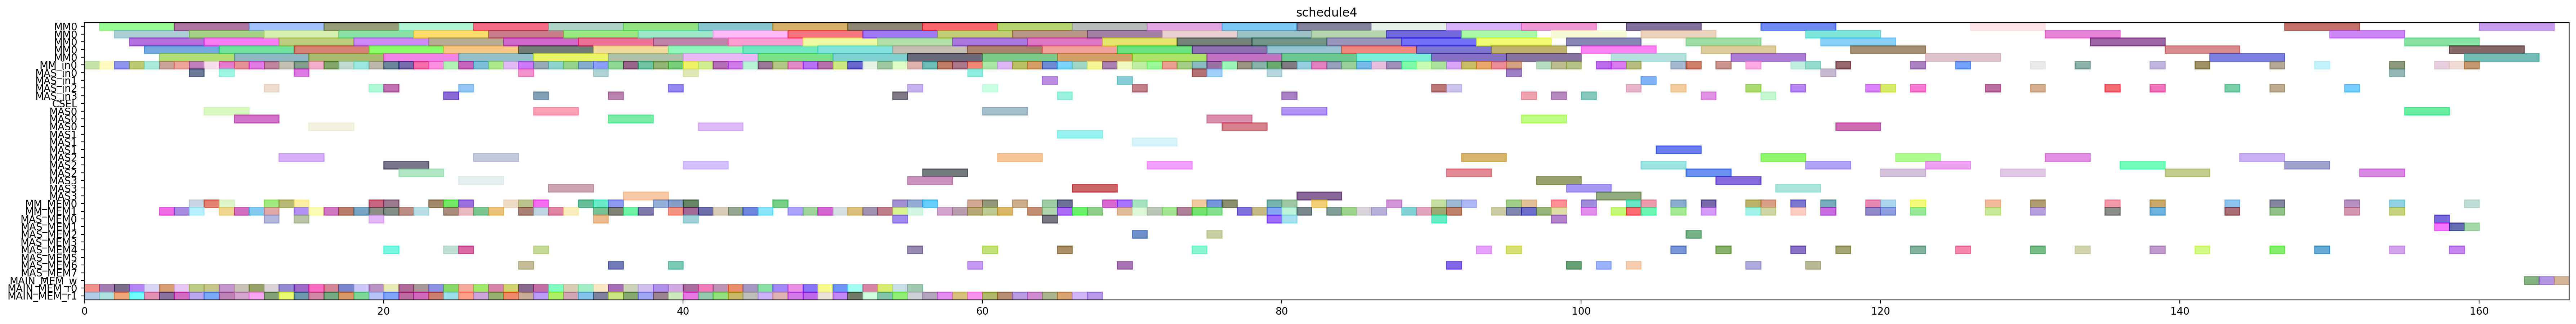

Here is the Python script that generated this plot:
from pyschedule import Scenario, solvers, plotters, alt


def solve():
	horizon = 242
	S = Scenario("schedule4", horizon=horizon)

	# resource
	MM = S.Resources('MM', num=1, size=5)
	MM_in = S.Resources('MM_in', num=1)
	MAS_in = S.Resources('MAS_in', num=4)
	CSEL = S.Resource('CSEL')
	MAS = S.Resources('MAS', num=4, size=3, periods=range(1, horizon))
	MM_MEM = S.Resources('MM_MEM', num=2)
	MAS_MEM = S.Resources('MAS_MEM', num=8)
	MAIN_MEM_w = S.Resource('MAIN_MEM_w', size=1)
	MAIN_MEM_r = S.Resources('MAIN_MEM_r', num=2)

	# result of previous scheduling
	DX0_mem1 = S.Task('DX0_mem1', length=1, delay_cost=1)
	S += DX0_mem1 >= 0
	DX0_mem1 += MAIN_MEM_r[1]

	Z_exp2_in = S.Task('Z_exp2_in', length=1, delay_cost=1)
	S += Z_exp2_in >= 0
	Z_exp2_in += MM_in[0]

	k3_14_Z2_mem0 = S.Task('k3_14_Z2_mem0', length=1, delay_cost=1)
	S += k3_14_Z2_mem0 >= 0
	k3_14_Z2_mem0 += MAIN_MEM_r[0]

	DY0_mem1 = S.Task('DY0_mem1', length=1, delay_cost=1)
	S += DY0_mem1 >= 1
	DY0_mem1 += MAIN_MEM_r[1]

	NY0_in = S.Task('NY0_in', length=1, delay_cost=1)
	S += NY0_in >= 1
	NY0_in += MM_in[0]

	Z_exp2 = S.Task('Z_exp2', length=5, delay_cost=1)
	S += Z_exp2 >= 1
	Z_exp2 += MM[0]

	k3_13_Z3_mem0 = S.Task('k3_13_Z3_mem0', length=1, delay_cost=1)
	S += k3_13_Z3_mem0 >= 1
	k3_13_Z3_mem0 += MAIN_MEM_r[0]

	NY0 = S.Task('NY0', length=5, delay_cost=1)
	S += NY0 >= 2
	NY0 += MM[0]

	k2_13_Z2_mem0 = S.Task('k2_13_Z2_mem0', length=1, delay_cost=1)
	S += k2_13_Z2_mem0 >= 2
	k2_13_Z2_mem0 += MAIN_MEM_r[0]

	k2_14_Z1_in = S.Task('k2_14_Z1_in', length=1, delay_cost=1)
	S += k2_14_Z1_in >= 2
	k2_14_Z1_in += MM_in[0]

	k2_14_Z1_mem1 = S.Task('k2_14_Z1_mem1', length=1, delay_cost=1)
	S += k2_14_Z1_mem1 >= 2
	k2_14_Z1_mem1 += MAIN_MEM_r[1]

	NX0_in = S.Task('NX0_in', length=1, delay_cost=1)
	S += NX0_in >= 3
	NX0_in += MM_in[0]

	Z_exp4_mem1 = S.Task('Z_exp4_mem1', length=1, delay_cost=1)
	S += Z_exp4_mem1 >= 3
	Z_exp4_mem1 += MAIN_MEM_r[1]

	k1_9_Z2_mem0 = S.Task('k1_9_Z2_mem0', length=1, delay_cost=1)
	S += k1_9_Z2_mem0 >= 3
	k1_9_Z2_mem0 += MAIN_MEM_r[0]

	k2_14_Z1 = S.Task('k2_14_Z1', length=5, delay_cost=1)
	S += k2_14_Z1 >= 3
	k2_14_Z1 += MM[0]

	NX0 = S.Task('NX0', length=5, delay_cost=1)
	S += NX0 >= 4
	NX0 += MM[0]

	Z_exp3_mem1 = S.Task('Z_exp3_mem1', length=1, delay_cost=1)
	S += Z_exp3_mem1 >= 4
	Z_exp3_mem1 += MAIN_MEM_r[1]

	k0_10_Z1_in = S.Task('k0_10_Z1_in', length=1, delay_cost=1)
	S += k0_10_Z1_in >= 4
	k0_10_Z1_in += MM_in[0]

	k2_12_Z3_mem0 = S.Task('k2_12_Z3_mem0', length=1, delay_cost=1)
	S += k2_12_Z3_mem0 >= 4
	k2_12_Z3_mem0 += MAIN_MEM_r[0]

	NX0_mem0 = S.Task('NX0_mem0', length=1, delay_cost=1)
	S += NX0_mem0 >= 5
	NX0_mem0 += MAIN_MEM_r[0]

	NY1_mem1 = S.Task('NY1_mem1', length=1, delay_cost=1)
	S += NY1_mem1 >= 5
	NY1_mem1 += MAIN_MEM_r[1]

	k0_10_Z1 = S.Task('k0_10_Z1', length=5, delay_cost=1)
	S += k0_10_Z1 >= 5
	k0_10_Z1 += MM[0]

	k1_9_Z2_in = S.Task('k1_9_Z2_in', length=1, delay_cost=1)
	S += k1_9_Z2_in >= 5
	k1_9_Z2_in += MM_in[0]

	k1_9_Z2_mem1 = S.Task('k1_9_Z2_mem1', length=1, delay_cost=1)
	S += k1_9_Z2_mem1 >= 5
	k1_9_Z2_mem1 += MM_MEM[1]

	NY0_mem0 = S.Task('NY0_mem0', length=1, delay_cost=1)
	S += NY0_mem0 >= 6
	NY0_mem0 += MAIN_MEM_r[0]

	NY0_mem1 = S.Task('NY0_mem1', length=1, delay_cost=1)
	S += NY0_mem1 >= 6
	NY0_mem1 += MAIN_MEM_r[1]

	k1_9_Z2 = S.Task('k1_9_Z2', length=5, delay_cost=1)
	S += k1_9_Z2 >= 6
	k1_9_Z2 += MM[0]

	k3_14_Z2_in = S.Task('k3_14_Z2_in', length=1, delay_cost=1)
	S += k3_14_Z2_in >= 6
	k3_14_Z2_in += MM_in[0]

	k3_14_Z2_mem1 = S.Task('k3_14_Z2_mem1', length=1, delay_cost=1)
	S += k3_14_Z2_mem1 >= 6
	k3_14_Z2_mem1 += MM_MEM[1]

	DX0_in = S.Task('DX0_in', length=1, delay_cost=1)
	S += DX0_in >= 7
	DX0_in += MM_in[0]

	DX0_mem0 = S.Task('DX0_mem0', length=1, delay_cost=1)
	S += DX0_mem0 >= 7
	DX0_mem0 += MAIN_MEM_r[0]

	NX1_mem1 = S.Task('NX1_mem1', length=1, delay_cost=1)
	S += NX1_mem1 >= 7
	NX1_mem1 += MAIN_MEM_r[1]

	NY1__in = S.Task('NY1__in', length=1, delay_cost=1)
	S += NY1__in >= 7
	NY1__in += MAS_in[0]

	NY1__mem0 = S.Task('NY1__mem0', length=1, delay_cost=1)
	S += NY1__mem0 >= 7
	NY1__mem0 += MM_MEM[0]

	NY1__mem1 = S.Task('NY1__mem1', length=1, delay_cost=1)
	S += NY1__mem1 >= 7
	NY1__mem1 += MM_MEM[1]

	k3_14_Z2 = S.Task('k3_14_Z2', length=5, delay_cost=1)
	S += k3_14_Z2 >= 7
	k3_14_Z2 += MM[0]

	DX0 = S.Task('DX0', length=5, delay_cost=1)
	S += DX0 >= 8
	DX0 += MM[0]

	NX0_mem1 = S.Task('NX0_mem1', length=1, delay_cost=1)
	S += NX0_mem1 >= 8
	NX0_mem1 += MAIN_MEM_r[1]

	NY1_ = S.Task('NY1_', length=3, delay_cost=1)
	S += NY1_ >= 8
	NY1_ += MAS[0]

	Z_exp3_in = S.Task('Z_exp3_in', length=1, delay_cost=1)
	S += Z_exp3_in >= 8
	Z_exp3_in += MM_in[0]

	Z_exp3_mem0 = S.Task('Z_exp3_mem0', length=1, delay_cost=1)
	S += Z_exp3_mem0 >= 8
	Z_exp3_mem0 += MM_MEM[0]

	k0_9_Z2_mem0 = S.Task('k0_9_Z2_mem0', length=1, delay_cost=1)
	S += k0_9_Z2_mem0 >= 8
	k0_9_Z2_mem0 += MAIN_MEM_r[0]

	DY0_in = S.Task('DY0_in', length=1, delay_cost=1)
	S += DY0_in >= 9
	DY0_in += MM_in[0]

	NX1__in = S.Task('NX1__in', length=1, delay_cost=1)
	S += NX1__in >= 9
	NX1__in += MAS_in[0]

	NX1__mem0 = S.Task('NX1__mem0', length=1, delay_cost=1)
	S += NX1__mem0 >= 9
	NX1__mem0 += MM_MEM[0]

	NX1__mem1 = S.Task('NX1__mem1', length=1, delay_cost=1)
	S += NX1__mem1 >= 9
	NX1__mem1 += MM_MEM[1]

	Z_exp3 = S.Task('Z_exp3', length=5, delay_cost=1)
	S += Z_exp3 >= 9
	Z_exp3 += MM[0]

	k0_10_Z1_mem1 = S.Task('k0_10_Z1_mem1', length=1, delay_cost=1)
	S += k0_10_Z1_mem1 >= 9
	k0_10_Z1_mem1 += MAIN_MEM_r[1]

	k0_8_Z3_mem0 = S.Task('k0_8_Z3_mem0', length=1, delay_cost=1)
	S += k0_8_Z3_mem0 >= 9
	k0_8_Z3_mem0 += MAIN_MEM_r[0]

	DY0 = S.Task('DY0', length=5, delay_cost=1)
	S += DY0 >= 10
	DY0 += MM[0]

	NX1_ = S.Task('NX1_', length=3, delay_cost=1)
	S += NX1_ >= 10
	NX1_ += MAS[0]

	Z_exp9_mem1 = S.Task('Z_exp9_mem1', length=1, delay_cost=1)
	S += Z_exp9_mem1 >= 10
	Z_exp9_mem1 += MAIN_MEM_r[1]

	k0_9_Z2_in = S.Task('k0_9_Z2_in', length=1, delay_cost=1)
	S += k0_9_Z2_in >= 10
	k0_9_Z2_in += MM_in[0]

	k0_9_Z2_mem1 = S.Task('k0_9_Z2_mem1', length=1, delay_cost=1)
	S += k0_9_Z2_mem1 >= 10
	k0_9_Z2_mem1 += MM_MEM[1]

	k2_14_Z1_mem0 = S.Task('k2_14_Z1_mem0', length=1, delay_cost=1)
	S += k2_14_Z1_mem0 >= 10
	k2_14_Z1_mem0 += MAIN_MEM_r[0]

	NX3_mem1 = S.Task('NX3_mem1', length=1, delay_cost=1)
	S += NX3_mem1 >= 11
	NX3_mem1 += MAIN_MEM_r[1]

	k0_9_Z2 = S.Task('k0_9_Z2', length=5, delay_cost=1)
	S += k0_9_Z2 >= 11
	k0_9_Z2 += MM[0]

	k1_8_Z3_mem0 = S.Task('k1_8_Z3_mem0', length=1, delay_cost=1)
	S += k1_8_Z3_mem0 >= 11
	k1_8_Z3_mem0 += MAIN_MEM_r[0]

	k2_13_Z2_in = S.Task('k2_13_Z2_in', length=1, delay_cost=1)
	S += k2_13_Z2_in >= 11
	k2_13_Z2_in += MM_in[0]

	k2_13_Z2_mem1 = S.Task('k2_13_Z2_mem1', length=1, delay_cost=1)
	S += k2_13_Z2_mem1 >= 11
	k2_13_Z2_mem1 += MM_MEM[1]

	DX1__in = S.Task('DX1__in', length=1, delay_cost=1)
	S += DX1__in >= 12
	DX1__in += MAS_in[2]

	DX1__mem0 = S.Task('DX1__mem0', length=1, delay_cost=1)
	S += DX1__mem0 >= 12
	DX1__mem0 += MM_MEM[0]

	DX1__mem1 = S.Task('DX1__mem1', length=1, delay_cost=1)
	S += DX1__mem1 >= 12
	DX1__mem1 += MM_MEM[1]

	NX2_mem1 = S.Task('NX2_mem1', length=1, delay_cost=1)
	S += NX2_mem1 >= 12
	NX2_mem1 += MAIN_MEM_r[1]

	NY1_in = S.Task('NY1_in', length=1, delay_cost=1)
	S += NY1_in >= 12
	NY1_in += MM_in[0]

	NY1_mem0 = S.Task('NY1_mem0', length=1, delay_cost=1)
	S += NY1_mem0 >= 12
	NY1_mem0 += MAS_MEM[0]

	k0_10_Z1_mem0 = S.Task('k0_10_Z1_mem0', length=1, delay_cost=1)
	S += k0_10_Z1_mem0 >= 12
	k0_10_Z1_mem0 += MAIN_MEM_r[0]

	k2_13_Z2 = S.Task('k2_13_Z2', length=5, delay_cost=1)
	S += k2_13_Z2 >= 12
	k2_13_Z2 += MM[0]

	DX1_ = S.Task('DX1_', length=3, delay_cost=1)
	S += DX1_ >= 13
	DX1_ += MAS[2]

	DY2_mem1 = S.Task('DY2_mem1', length=1, delay_cost=1)
	S += DY2_mem1 >= 13
	DY2_mem1 += MAIN_MEM_r[1]

	NY1 = S.Task('NY1', length=5, delay_cost=1)
	S += NY1 >= 13
	NY1 += MM[0]

	Z_exp2_mem0 = S.Task('Z_exp2_mem0', length=1, delay_cost=1)
	S += Z_exp2_mem0 >= 13
	Z_exp2_mem0 += MAIN_MEM_r[0]

	Z_exp4_in = S.Task('Z_exp4_in', length=1, delay_cost=1)
	S += Z_exp4_in >= 13
	Z_exp4_in += MM_in[0]

	Z_exp4_mem0 = S.Task('Z_exp4_mem0', length=1, delay_cost=1)
	S += Z_exp4_mem0 >= 13
	Z_exp4_mem0 += MM_MEM[0]

	DX2_mem1 = S.Task('DX2_mem1', length=1, delay_cost=1)
	S += DX2_mem1 >= 14
	DX2_mem1 += MAIN_MEM_r[1]

	DY0_mem0 = S.Task('DY0_mem0', length=1, delay_cost=1)
	S += DY0_mem0 >= 14
	DY0_mem0 += MAIN_MEM_r[0]

	DY1__in = S.Task('DY1__in', length=1, delay_cost=1)
	S += DY1__in >= 14
	DY1__in += MAS_in[0]

	DY1__mem0 = S.Task('DY1__mem0', length=1, delay_cost=1)
	S += DY1__mem0 >= 14
	DY1__mem0 += MM_MEM[0]

	DY1__mem1 = S.Task('DY1__mem1', length=1, delay_cost=1)
	S += DY1__mem1 >= 14
	DY1__mem1 += MM_MEM[1]

	NX1_in = S.Task('NX1_in', length=1, delay_cost=1)
	S += NX1_in >= 14
	NX1_in += MM_in[0]

	NX1_mem0 = S.Task('NX1_mem0', length=1, delay_cost=1)
	S += NX1_mem0 >= 14
	NX1_mem0 += MAS_MEM[0]

	Z_exp4 = S.Task('Z_exp4', length=5, delay_cost=1)
	S += Z_exp4 >= 14
	Z_exp4 += MM[0]

	DX1_mem1 = S.Task('DX1_mem1', length=1, delay_cost=1)
	S += DX1_mem1 >= 15
	DX1_mem1 += MAIN_MEM_r[1]

	DY1_ = S.Task('DY1_', length=3, delay_cost=1)
	S += DY1_ >= 15
	DY1_ += MAS[0]

	NX1 = S.Task('NX1', length=5, delay_cost=1)
	S += NX1 >= 15
	NX1 += MM[0]

	k0_6_Z5_mem0 = S.Task('k0_6_Z5_mem0', length=1, delay_cost=1)
	S += k0_6_Z5_mem0 >= 15
	k0_6_Z5_mem0 += MAIN_MEM_r[0]

	k0_8_Z3_in = S.Task('k0_8_Z3_in', length=1, delay_cost=1)
	S += k0_8_Z3_in >= 15
	k0_8_Z3_in += MM_in[0]

	k0_8_Z3_mem1 = S.Task('k0_8_Z3_mem1', length=1, delay_cost=1)
	S += k0_8_Z3_mem1 >= 15
	k0_8_Z3_mem1 += MM_MEM[1]

	Z_exp8_mem1 = S.Task('Z_exp8_mem1', length=1, delay_cost=1)
	S += Z_exp8_mem1 >= 16
	Z_exp8_mem1 += MAIN_MEM_r[1]

	k0_4_Z7_mem0 = S.Task('k0_4_Z7_mem0', length=1, delay_cost=1)
	S += k0_4_Z7_mem0 >= 16
	k0_4_Z7_mem0 += MAIN_MEM_r[0]

	k0_8_Z3 = S.Task('k0_8_Z3', length=5, delay_cost=1)
	S += k0_8_Z3 >= 16
	k0_8_Z3 += MM[0]

	k2_12_Z3_in = S.Task('k2_12_Z3_in', length=1, delay_cost=1)
	S += k2_12_Z3_in >= 16
	k2_12_Z3_in += MM_in[0]

	k2_12_Z3_mem1 = S.Task('k2_12_Z3_mem1', length=1, delay_cost=1)
	S += k2_12_Z3_mem1 >= 16
	k2_12_Z3_mem1 += MM_MEM[1]

	DX3_mem1 = S.Task('DX3_mem1', length=1, delay_cost=1)
	S += DX3_mem1 >= 17
	DX3_mem1 += MAIN_MEM_r[1]

	k1_8_Z3_in = S.Task('k1_8_Z3_in', length=1, delay_cost=1)
	S += k1_8_Z3_in >= 17
	k1_8_Z3_in += MM_in[0]

	k1_8_Z3_mem1 = S.Task('k1_8_Z3_mem1', length=1, delay_cost=1)
	S += k1_8_Z3_mem1 >= 17
	k1_8_Z3_mem1 += MM_MEM[1]

	k2_10_Z5_mem0 = S.Task('k2_10_Z5_mem0', length=1, delay_cost=1)
	S += k2_10_Z5_mem0 >= 17
	k2_10_Z5_mem0 += MAIN_MEM_r[0]

	k2_12_Z3 = S.Task('k2_12_Z3', length=5, delay_cost=1)
	S += k2_12_Z3 >= 17
	k2_12_Z3 += MM[0]

	DY1_mem1 = S.Task('DY1_mem1', length=1, delay_cost=1)
	S += DY1_mem1 >= 18
	DY1_mem1 += MAIN_MEM_r[1]

	k1_5_Z6_mem0 = S.Task('k1_5_Z6_mem0', length=1, delay_cost=1)
	S += k1_5_Z6_mem0 >= 18
	k1_5_Z6_mem0 += MAIN_MEM_r[0]

	k1_8_Z3 = S.Task('k1_8_Z3', length=5, delay_cost=1)
	S += k1_8_Z3 >= 18
	k1_8_Z3 += MM[0]

	k3_13_Z3_in = S.Task('k3_13_Z3_in', length=1, delay_cost=1)
	S += k3_13_Z3_in >= 18
	k3_13_Z3_in += MM_in[0]

	k3_13_Z3_mem1 = S.Task('k3_13_Z3_mem1', length=1, delay_cost=1)
	S += k3_13_Z3_mem1 >= 18
	k3_13_Z3_mem1 += MM_MEM[1]

	DY1_in = S.Task('DY1_in', length=1, delay_cost=1)
	S += DY1_in >= 19
	DY1_in += MM_in[0]

	DY1_mem0 = S.Task('DY1_mem0', length=1, delay_cost=1)
	S += DY1_mem0 >= 19
	DY1_mem0 += MAS_MEM[0]

	NY2__in = S.Task('NY2__in', length=1, delay_cost=1)
	S += NY2__in >= 19
	NY2__in += MAS_in[2]

	NY2__mem0 = S.Task('NY2__mem0', length=1, delay_cost=1)
	S += NY2__mem0 >= 19
	NY2__mem0 += MM_MEM[0]

	NY2__mem1 = S.Task('NY2__mem1', length=1, delay_cost=1)
	S += NY2__mem1 >= 19
	NY2__mem1 += MM_MEM[1]

	NY2_mem1 = S.Task('NY2_mem1', length=1, delay_cost=1)
	S += NY2_mem1 >= 19
	NY2_mem1 += MAIN_MEM_r[1]

	k3_12_Z4_mem0 = S.Task('k3_12_Z4_mem0', length=1, delay_cost=1)
	S += k3_12_Z4_mem0 >= 19
	k3_12_Z4_mem0 += MAIN_MEM_r[0]

	k3_13_Z3 = S.Task('k3_13_Z3', length=5, delay_cost=1)
	S += k3_13_Z3 >= 19
	k3_13_Z3 += MM[0]

	DX1_in = S.Task('DX1_in', length=1, delay_cost=1)
	S += DX1_in >= 20
	DX1_in += MM_in[0]

	DX1_mem0 = S.Task('DX1_mem0', length=1, delay_cost=1)
	S += DX1_mem0 >= 20
	DX1_mem0 += MAS_MEM[4]

	DY1 = S.Task('DY1', length=5, delay_cost=1)
	S += DY1 >= 20
	DY1 += MM[0]

	NX2__in = S.Task('NX2__in', length=1, delay_cost=1)
	S += NX2__in >= 20
	NX2__in += MAS_in[2]

	NX2__mem0 = S.Task('NX2__mem0', length=1, delay_cost=1)
	S += NX2__mem0 >= 20
	NX2__mem0 += MM_MEM[0]

	NX2__mem1 = S.Task('NX2__mem1', length=1, delay_cost=1)
	S += NX2__mem1 >= 20
	NX2__mem1 += MM_MEM[1]

	NY2_ = S.Task('NY2_', length=3, delay_cost=1)
	S += NY2_ >= 20
	NY2_ += MAS[2]

	Z_exp6_mem1 = S.Task('Z_exp6_mem1', length=1, delay_cost=1)
	S += Z_exp6_mem1 >= 20
	Z_exp6_mem1 += MAIN_MEM_r[1]

	k1_4_Z7_mem0 = S.Task('k1_4_Z7_mem0', length=1, delay_cost=1)
	S += k1_4_Z7_mem0 >= 20
	k1_4_Z7_mem0 += MAIN_MEM_r[0]

	DX1 = S.Task('DX1', length=5, delay_cost=1)
	S += DX1 >= 21
	DX1 += MM[0]

	NX2_ = S.Task('NX2_', length=3, delay_cost=1)
	S += NX2_ >= 21
	NX2_ += MAS[2]

	NY3_mem1 = S.Task('NY3_mem1', length=1, delay_cost=1)
	S += NY3_mem1 >= 21
	NY3_mem1 += MAIN_MEM_r[1]

	k2_11_Z4_in = S.Task('k2_11_Z4_in', length=1, delay_cost=1)
	S += k2_11_Z4_in >= 21
	k2_11_Z4_in += MM_in[0]

	k2_11_Z4_mem1 = S.Task('k2_11_Z4_mem1', length=1, delay_cost=1)
	S += k2_11_Z4_mem1 >= 21
	k2_11_Z4_mem1 += MM_MEM[1]

	k3_8_Z8_mem0 = S.Task('k3_8_Z8_mem0', length=1, delay_cost=1)
	S += k3_8_Z8_mem0 >= 21
	k3_8_Z8_mem0 += MAIN_MEM_r[0]

	Z_exp5_mem1 = S.Task('Z_exp5_mem1', length=1, delay_cost=1)
	S += Z_exp5_mem1 >= 22
	Z_exp5_mem1 += MAIN_MEM_r[1]

	k1_3_Z8_mem0 = S.Task('k1_3_Z8_mem0', length=1, delay_cost=1)
	S += k1_3_Z8_mem0 >= 22
	k1_3_Z8_mem0 += MAIN_MEM_r[0]

	k2_11_Z4 = S.Task('k2_11_Z4', length=5, delay_cost=1)
	S += k2_11_Z4 >= 22
	k2_11_Z4 += MM[0]

	k3_12_Z4_in = S.Task('k3_12_Z4_in', length=1, delay_cost=1)
	S += k3_12_Z4_in >= 22
	k3_12_Z4_in += MM_in[0]

	k3_12_Z4_mem1 = S.Task('k3_12_Z4_mem1', length=1, delay_cost=1)
	S += k3_12_Z4_mem1 >= 22
	k3_12_Z4_mem1 += MM_MEM[1]

	Z_exp5_in = S.Task('Z_exp5_in', length=1, delay_cost=1)
	S += Z_exp5_in >= 23
	Z_exp5_in += MM_in[0]

	Z_exp5_mem0 = S.Task('Z_exp5_mem0', length=1, delay_cost=1)
	S += Z_exp5_mem0 >= 23
	Z_exp5_mem0 += MM_MEM[0]

	Z_exp7_mem1 = S.Task('Z_exp7_mem1', length=1, delay_cost=1)
	S += Z_exp7_mem1 >= 23
	Z_exp7_mem1 += MAIN_MEM_r[1]

	k0_7_Z4_mem0 = S.Task('k0_7_Z4_mem0', length=1, delay_cost=1)
	S += k0_7_Z4_mem0 >= 23
	k0_7_Z4_mem0 += MAIN_MEM_r[0]

	k3_12_Z4 = S.Task('k3_12_Z4', length=5, delay_cost=1)
	S += k3_12_Z4 >= 23
	k3_12_Z4 += MM[0]

	DY2__in = S.Task('DY2__in', length=1, delay_cost=1)
	S += DY2__in >= 24
	DY2__in += MAS_in[3]

	DY2__mem0 = S.Task('DY2__mem0', length=1, delay_cost=1)
	S += DY2__mem0 >= 24
	DY2__mem0 += MM_MEM[0]

	DY2__mem1 = S.Task('DY2__mem1', length=1, delay_cost=1)
	S += DY2__mem1 >= 24
	DY2__mem1 += MM_MEM[1]

	DY3_mem1 = S.Task('DY3_mem1', length=1, delay_cost=1)
	S += DY3_mem1 >= 24
	DY3_mem1 += MAIN_MEM_r[1]

	NY2_in = S.Task('NY2_in', length=1, delay_cost=1)
	S += NY2_in >= 24
	NY2_in += MM_in[0]

	NY2_mem0 = S.Task('NY2_mem0', length=1, delay_cost=1)
	S += NY2_mem0 >= 24
	NY2_mem0 += MAS_MEM[4]

	Z_exp5 = S.Task('Z_exp5', length=5, delay_cost=1)
	S += Z_exp5 >= 24
	Z_exp5 += MM[0]

	k1_6_Z5_mem0 = S.Task('k1_6_Z5_mem0', length=1, delay_cost=1)
	S += k1_6_Z5_mem0 >= 24
	k1_6_Z5_mem0 += MAIN_MEM_r[0]

	DX2__in = S.Task('DX2__in', length=1, delay_cost=1)
	S += DX2__in >= 25
	DX2__in += MAS_in[2]

	DX2__mem0 = S.Task('DX2__mem0', length=1, delay_cost=1)
	S += DX2__mem0 >= 25
	DX2__mem0 += MM_MEM[0]

	DX2__mem1 = S.Task('DX2__mem1', length=1, delay_cost=1)
	S += DX2__mem1 >= 25
	DX2__mem1 += MM_MEM[1]

	DX5_mem1 = S.Task('DX5_mem1', length=1, delay_cost=1)
	S += DX5_mem1 >= 25
	DX5_mem1 += MAIN_MEM_r[1]

	DY2_ = S.Task('DY2_', length=3, delay_cost=1)
	S += DY2_ >= 25
	DY2_ += MAS[3]

	NX2_in = S.Task('NX2_in', length=1, delay_cost=1)
	S += NX2_in >= 25
	NX2_in += MM_in[0]

	NX2_mem0 = S.Task('NX2_mem0', length=1, delay_cost=1)
	S += NX2_mem0 >= 25
	NX2_mem0 += MAS_MEM[4]

	NY2 = S.Task('NY2', length=5, delay_cost=1)
	S += NY2 >= 25
	NY2 += MM[0]

	k2_7_Z8_mem0 = S.Task('k2_7_Z8_mem0', length=1, delay_cost=1)
	S += k2_7_Z8_mem0 >= 25
	k2_7_Z8_mem0 += MAIN_MEM_r[0]

	DX2_ = S.Task('DX2_', length=3, delay_cost=1)
	S += DX2_ >= 26
	DX2_ += MAS[2]

	NX2 = S.Task('NX2', length=5, delay_cost=1)
	S += NX2 >= 26
	NX2 += MM[0]

	Z_exp15_mem1 = S.Task('Z_exp15_mem1', length=1, delay_cost=1)
	S += Z_exp15_mem1 >= 26
	Z_exp15_mem1 += MAIN_MEM_r[1]

	k0_7_Z4_in = S.Task('k0_7_Z4_in', length=1, delay_cost=1)
	S += k0_7_Z4_in >= 26
	k0_7_Z4_in += MM_in[0]

	k0_7_Z4_mem1 = S.Task('k0_7_Z4_mem1', length=1, delay_cost=1)
	S += k0_7_Z4_mem1 >= 26
	k0_7_Z4_mem1 += MM_MEM[1]

	k2_11_Z4_mem0 = S.Task('k2_11_Z4_mem0', length=1, delay_cost=1)
	S += k2_11_Z4_mem0 >= 26
	k2_11_Z4_mem0 += MAIN_MEM_r[0]

	DX6_mem1 = S.Task('DX6_mem1', length=1, delay_cost=1)
	S += DX6_mem1 >= 27
	DX6_mem1 += MAIN_MEM_r[1]

	k0_7_Z4 = S.Task('k0_7_Z4', length=5, delay_cost=1)
	S += k0_7_Z4 >= 27
	k0_7_Z4 += MM[0]

	k1_7_Z4_in = S.Task('k1_7_Z4_in', length=1, delay_cost=1)
	S += k1_7_Z4_in >= 27
	k1_7_Z4_in += MM_in[0]

	k1_7_Z4_mem1 = S.Task('k1_7_Z4_mem1', length=1, delay_cost=1)
	S += k1_7_Z4_mem1 >= 27
	k1_7_Z4_mem1 += MM_MEM[1]

	k3_9_Z7_mem0 = S.Task('k3_9_Z7_mem0', length=1, delay_cost=1)
	S += k3_9_Z7_mem0 >= 27
	k3_9_Z7_mem0 += MAIN_MEM_r[0]

	NX5_mem1 = S.Task('NX5_mem1', length=1, delay_cost=1)
	S += NX5_mem1 >= 28
	NX5_mem1 += MAIN_MEM_r[1]

	Z_exp6_in = S.Task('Z_exp6_in', length=1, delay_cost=1)
	S += Z_exp6_in >= 28
	Z_exp6_in += MM_in[0]

	Z_exp6_mem0 = S.Task('Z_exp6_mem0', length=1, delay_cost=1)
	S += Z_exp6_mem0 >= 28
	Z_exp6_mem0 += MM_MEM[0]

	k1_7_Z4 = S.Task('k1_7_Z4', length=5, delay_cost=1)
	S += k1_7_Z4 >= 28
	k1_7_Z4 += MM[0]

	k3_11_Z5_mem0 = S.Task('k3_11_Z5_mem0', length=1, delay_cost=1)
	S += k3_11_Z5_mem0 >= 28
	k3_11_Z5_mem0 += MAIN_MEM_r[0]

	DY2_in = S.Task('DY2_in', length=1, delay_cost=1)
	S += DY2_in >= 29
	DY2_in += MM_in[0]

	DY2_mem0 = S.Task('DY2_mem0', length=1, delay_cost=1)
	S += DY2_mem0 >= 29
	DY2_mem0 += MAS_MEM[6]

	NY3__in = S.Task('NY3__in', length=1, delay_cost=1)
	S += NY3__in >= 29
	NY3__in += MAS_in[0]

	NY3__mem0 = S.Task('NY3__mem0', length=1, delay_cost=1)
	S += NY3__mem0 >= 29
	NY3__mem0 += MM_MEM[0]

	NY3__mem1 = S.Task('NY3__mem1', length=1, delay_cost=1)
	S += NY3__mem1 >= 29
	NY3__mem1 += MM_MEM[1]

	NY4_mem1 = S.Task('NY4_mem1', length=1, delay_cost=1)
	S += NY4_mem1 >= 29
	NY4_mem1 += MAIN_MEM_r[1]

	Z_exp6 = S.Task('Z_exp6', length=5, delay_cost=1)
	S += Z_exp6 >= 29
	Z_exp6 += MM[0]

	k0_5_Z6_mem0 = S.Task('k0_5_Z6_mem0', length=1, delay_cost=1)
	S += k0_5_Z6_mem0 >= 29
	k0_5_Z6_mem0 += MAIN_MEM_r[0]

	DX2_in = S.Task('DX2_in', length=1, delay_cost=1)
	S += DX2_in >= 30
	DX2_in += MM_in[0]

	DX2_mem0 = S.Task('DX2_mem0', length=1, delay_cost=1)
	S += DX2_mem0 >= 30
	DX2_mem0 += MAS_MEM[4]

	DY2 = S.Task('DY2', length=5, delay_cost=1)
	S += DY2 >= 30
	DY2 += MM[0]

	DY6_mem1 = S.Task('DY6_mem1', length=1, delay_cost=1)
	S += DY6_mem1 >= 30
	DY6_mem1 += MAIN_MEM_r[1]

	NX3__in = S.Task('NX3__in', length=1, delay_cost=1)
	S += NX3__in >= 30
	NX3__in += MAS_in[3]

	NX3__mem0 = S.Task('NX3__mem0', length=1, delay_cost=1)
	S += NX3__mem0 >= 30
	NX3__mem0 += MM_MEM[0]

	NX3__mem1 = S.Task('NX3__mem1', length=1, delay_cost=1)
	S += NX3__mem1 >= 30
	NX3__mem1 += MM_MEM[1]

	NY3_ = S.Task('NY3_', length=3, delay_cost=1)
	S += NY3_ >= 30
	NY3_ += MAS[0]

	k2_8_Z7_mem0 = S.Task('k2_8_Z7_mem0', length=1, delay_cost=1)
	S += k2_8_Z7_mem0 >= 30
	k2_8_Z7_mem0 += MAIN_MEM_r[0]

	DX2 = S.Task('DX2', length=5, delay_cost=1)
	S += DX2 >= 31
	DX2 += MM[0]

	NX3_ = S.Task('NX3_', length=3, delay_cost=1)
	S += NX3_ >= 31
	NX3_ += MAS[3]

	Z_exp14_mem1 = S.Task('Z_exp14_mem1', length=1, delay_cost=1)
	S += Z_exp14_mem1 >= 31
	Z_exp14_mem1 += MAIN_MEM_r[1]

	k1_7_Z4_mem0 = S.Task('k1_7_Z4_mem0', length=1, delay_cost=1)
	S += k1_7_Z4_mem0 >= 31
	k1_7_Z4_mem0 += MAIN_MEM_r[0]

	k2_10_Z5_in = S.Task('k2_10_Z5_in', length=1, delay_cost=1)
	S += k2_10_Z5_in >= 31
	k2_10_Z5_in += MM_in[0]

	k2_10_Z5_mem1 = S.Task('k2_10_Z5_mem1', length=1, delay_cost=1)
	S += k2_10_Z5_mem1 >= 31
	k2_10_Z5_mem1 += MM_MEM[1]

	Z_exp12_mem1 = S.Task('Z_exp12_mem1', length=1, delay_cost=1)
	S += Z_exp12_mem1 >= 32
	Z_exp12_mem1 += MAIN_MEM_r[1]

	k2_10_Z5 = S.Task('k2_10_Z5', length=5, delay_cost=1)
	S += k2_10_Z5 >= 32
	k2_10_Z5 += MM[0]

	k3_10_Z6_mem0 = S.Task('k3_10_Z6_mem0', length=1, delay_cost=1)
	S += k3_10_Z6_mem0 >= 32
	k3_10_Z6_mem0 += MAIN_MEM_r[0]

	k3_11_Z5_in = S.Task('k3_11_Z5_in', length=1, delay_cost=1)
	S += k3_11_Z5_in >= 32
	k3_11_Z5_in += MM_in[0]

	k3_11_Z5_mem1 = S.Task('k3_11_Z5_mem1', length=1, delay_cost=1)
	S += k3_11_Z5_mem1 >= 32
	k3_11_Z5_mem1 += MM_MEM[1]

	NX4_mem1 = S.Task('NX4_mem1', length=1, delay_cost=1)
	S += NX4_mem1 >= 33
	NX4_mem1 += MAIN_MEM_r[1]

	Z_exp7_in = S.Task('Z_exp7_in', length=1, delay_cost=1)
	S += Z_exp7_in >= 33
	Z_exp7_in += MM_in[0]

	Z_exp7_mem0 = S.Task('Z_exp7_mem0', length=1, delay_cost=1)
	S += Z_exp7_mem0 >= 33
	Z_exp7_mem0 += MM_MEM[0]

	k0_3_Z8_mem0 = S.Task('k0_3_Z8_mem0', length=1, delay_cost=1)
	S += k0_3_Z8_mem0 >= 33
	k0_3_Z8_mem0 += MAIN_MEM_r[0]

	k3_11_Z5 = S.Task('k3_11_Z5', length=5, delay_cost=1)
	S += k3_11_Z5 >= 33
	k3_11_Z5 += MM[0]

	DY3__in = S.Task('DY3__in', length=1, delay_cost=1)
	S += DY3__in >= 34
	DY3__in += MAS_in[0]

	DY3__mem0 = S.Task('DY3__mem0', length=1, delay_cost=1)
	S += DY3__mem0 >= 34
	DY3__mem0 += MM_MEM[0]

	DY3__mem1 = S.Task('DY3__mem1', length=1, delay_cost=1)
	S += DY3__mem1 >= 34
	DY3__mem1 += MM_MEM[1]

	NY3_in = S.Task('NY3_in', length=1, delay_cost=1)
	S += NY3_in >= 34
	NY3_in += MM_in[0]

	NY3_mem0 = S.Task('NY3_mem0', length=1, delay_cost=1)
	S += NY3_mem0 >= 34
	NY3_mem0 += MAS_MEM[0]

	Z_exp13_mem1 = S.Task('Z_exp13_mem1', length=1, delay_cost=1)
	S += Z_exp13_mem1 >= 34
	Z_exp13_mem1 += MAIN_MEM_r[1]

	Z_exp7 = S.Task('Z_exp7', length=5, delay_cost=1)
	S += Z_exp7 >= 34
	Z_exp7 += MM[0]

	k2_9_Z6_mem0 = S.Task('k2_9_Z6_mem0', length=1, delay_cost=1)
	S += k2_9_Z6_mem0 >= 34
	k2_9_Z6_mem0 += MAIN_MEM_r[0]

	DX3__in = S.Task('DX3__in', length=1, delay_cost=1)
	S += DX3__in >= 35
	DX3__in += MAS_in[3]

	DX3__mem0 = S.Task('DX3__mem0', length=1, delay_cost=1)
	S += DX3__mem0 >= 35
	DX3__mem0 += MM_MEM[0]

	DX3__mem1 = S.Task('DX3__mem1', length=1, delay_cost=1)
	S += DX3__mem1 >= 35
	DX3__mem1 += MM_MEM[1]

	DY3_ = S.Task('DY3_', length=3, delay_cost=1)
	S += DY3_ >= 35
	DY3_ += MAS[0]

	NX3_in = S.Task('NX3_in', length=1, delay_cost=1)
	S += NX3_in >= 35
	NX3_in += MM_in[0]

	NX3_mem0 = S.Task('NX3_mem0', length=1, delay_cost=1)
	S += NX3_mem0 >= 35
	NX3_mem0 += MAS_MEM[6]

	NX6_mem1 = S.Task('NX6_mem1', length=1, delay_cost=1)
	S += NX6_mem1 >= 35
	NX6_mem1 += MAIN_MEM_r[1]

	NY3 = S.Task('NY3', length=5, delay_cost=1)
	S += NY3 >= 35
	NY3 += MM[0]

	k3_2_Z14_mem0 = S.Task('k3_2_Z14_mem0', length=1, delay_cost=1)
	S += k3_2_Z14_mem0 >= 35
	k3_2_Z14_mem0 += MAIN_MEM_r[0]

	DX3_ = S.Task('DX3_', length=3, delay_cost=1)
	S += DX3_ >= 36
	DX3_ += MAS[3]

	DX4_mem1 = S.Task('DX4_mem1', length=1, delay_cost=1)
	S += DX4_mem1 >= 36
	DX4_mem1 += MAIN_MEM_r[1]

	NX3 = S.Task('NX3', length=5, delay_cost=1)
	S += NX3 >= 36
	NX3 += MM[0]

	k0_0_Z11_mem0 = S.Task('k0_0_Z11_mem0', length=1, delay_cost=1)
	S += k0_0_Z11_mem0 >= 36
	k0_0_Z11_mem0 += MAIN_MEM_r[0]

	k0_6_Z5_in = S.Task('k0_6_Z5_in', length=1, delay_cost=1)
	S += k0_6_Z5_in >= 36
	k0_6_Z5_in += MM_in[0]

	k0_6_Z5_mem1 = S.Task('k0_6_Z5_mem1', length=1, delay_cost=1)
	S += k0_6_Z5_mem1 >= 36
	k0_6_Z5_mem1 += MM_MEM[1]

	DY5_mem1 = S.Task('DY5_mem1', length=1, delay_cost=1)
	S += DY5_mem1 >= 37
	DY5_mem1 += MAIN_MEM_r[1]

	k0_6_Z5 = S.Task('k0_6_Z5', length=5, delay_cost=1)
	S += k0_6_Z5 >= 37
	k0_6_Z5 += MM[0]

	k2_1_Z14_mem0 = S.Task('k2_1_Z14_mem0', length=1, delay_cost=1)
	S += k2_1_Z14_mem0 >= 37
	k2_1_Z14_mem0 += MAIN_MEM_r[0]

	k2_9_Z6_in = S.Task('k2_9_Z6_in', length=1, delay_cost=1)
	S += k2_9_Z6_in >= 37
	k2_9_Z6_in += MM_in[0]

	k2_9_Z6_mem1 = S.Task('k2_9_Z6_mem1', length=1, delay_cost=1)
	S += k2_9_Z6_mem1 >= 37
	k2_9_Z6_mem1 += MM_MEM[1]

	NY6_mem1 = S.Task('NY6_mem1', length=1, delay_cost=1)
	S += NY6_mem1 >= 38
	NY6_mem1 += MAIN_MEM_r[1]

	Z_exp8_in = S.Task('Z_exp8_in', length=1, delay_cost=1)
	S += Z_exp8_in >= 38
	Z_exp8_in += MM_in[0]

	Z_exp8_mem0 = S.Task('Z_exp8_mem0', length=1, delay_cost=1)
	S += Z_exp8_mem0 >= 38
	Z_exp8_mem0 += MM_MEM[0]

	k2_3_Z12_mem0 = S.Task('k2_3_Z12_mem0', length=1, delay_cost=1)
	S += k2_3_Z12_mem0 >= 38
	k2_3_Z12_mem0 += MAIN_MEM_r[0]

	k2_9_Z6 = S.Task('k2_9_Z6', length=5, delay_cost=1)
	S += k2_9_Z6 >= 38
	k2_9_Z6 += MM[0]

	DX3_in = S.Task('DX3_in', length=1, delay_cost=1)
	S += DX3_in >= 39
	DX3_in += MM_in[0]

	DX3_mem0 = S.Task('DX3_mem0', length=1, delay_cost=1)
	S += DX3_mem0 >= 39
	DX3_mem0 += MAS_MEM[6]

	DY4_mem1 = S.Task('DY4_mem1', length=1, delay_cost=1)
	S += DY4_mem1 >= 39
	DY4_mem1 += MAIN_MEM_r[1]

	NY4__in = S.Task('NY4__in', length=1, delay_cost=1)
	S += NY4__in >= 39
	NY4__in += MAS_in[2]

	NY4__mem0 = S.Task('NY4__mem0', length=1, delay_cost=1)
	S += NY4__mem0 >= 39
	NY4__mem0 += MM_MEM[0]

	NY4__mem1 = S.Task('NY4__mem1', length=1, delay_cost=1)
	S += NY4__mem1 >= 39
	NY4__mem1 += MM_MEM[1]

	Z_exp8 = S.Task('Z_exp8', length=5, delay_cost=1)
	S += Z_exp8 >= 39
	Z_exp8 += MM[0]

	k3_5_Z11_mem0 = S.Task('k3_5_Z11_mem0', length=1, delay_cost=1)
	S += k3_5_Z11_mem0 >= 39
	k3_5_Z11_mem0 += MAIN_MEM_r[0]

	DX3 = S.Task('DX3', length=5, delay_cost=1)
	S += DX3 >= 40
	DX3 += MM[0]

	DY3_in = S.Task('DY3_in', length=1, delay_cost=1)
	S += DY3_in >= 40
	DY3_in += MM_in[0]

	DY3_mem0 = S.Task('DY3_mem0', length=1, delay_cost=1)
	S += DY3_mem0 >= 40
	DY3_mem0 += MAS_MEM[0]

	NX4__in = S.Task('NX4__in', length=1, delay_cost=1)
	S += NX4__in >= 40
	NX4__in += MAS_in[0]

	NX4__mem0 = S.Task('NX4__mem0', length=1, delay_cost=1)
	S += NX4__mem0 >= 40
	NX4__mem0 += MM_MEM[0]

	NX4__mem1 = S.Task('NX4__mem1', length=1, delay_cost=1)
	S += NX4__mem1 >= 40
	NX4__mem1 += MM_MEM[1]

	NY4_ = S.Task('NY4_', length=3, delay_cost=1)
	S += NY4_ >= 40
	NY4_ += MAS[2]

	Z_exp10_mem1 = S.Task('Z_exp10_mem1', length=1, delay_cost=1)
	S += Z_exp10_mem1 >= 40
	Z_exp10_mem1 += MAIN_MEM_r[1]

	k3_6_Z10_mem0 = S.Task('k3_6_Z10_mem0', length=1, delay_cost=1)
	S += k3_6_Z10_mem0 >= 40
	k3_6_Z10_mem0 += MAIN_MEM_r[0]

	DY3 = S.Task('DY3', length=5, delay_cost=1)
	S += DY3 >= 41
	DY3 += MM[0]

	NX4_ = S.Task('NX4_', length=3, delay_cost=1)
	S += NX4_ >= 41
	NX4_ += MAS[0]

	NY5_mem1 = S.Task('NY5_mem1', length=1, delay_cost=1)
	S += NY5_mem1 >= 41
	NY5_mem1 += MAIN_MEM_r[1]

	k1_6_Z5_in = S.Task('k1_6_Z5_in', length=1, delay_cost=1)
	S += k1_6_Z5_in >= 41
	k1_6_Z5_in += MM_in[0]

	k1_6_Z5_mem1 = S.Task('k1_6_Z5_mem1', length=1, delay_cost=1)
	S += k1_6_Z5_mem1 >= 41
	k1_6_Z5_mem1 += MM_MEM[1]

	k3_4_Z12_mem0 = S.Task('k3_4_Z12_mem0', length=1, delay_cost=1)
	S += k3_4_Z12_mem0 >= 41
	k3_4_Z12_mem0 += MAIN_MEM_r[0]

	Z_exp11_mem1 = S.Task('Z_exp11_mem1', length=1, delay_cost=1)
	S += Z_exp11_mem1 >= 42
	Z_exp11_mem1 += MAIN_MEM_r[1]

	k0_5_Z6_in = S.Task('k0_5_Z6_in', length=1, delay_cost=1)
	S += k0_5_Z6_in >= 42
	k0_5_Z6_in += MM_in[0]

	k0_5_Z6_mem1 = S.Task('k0_5_Z6_mem1', length=1, delay_cost=1)
	S += k0_5_Z6_mem1 >= 42
	k0_5_Z6_mem1 += MM_MEM[1]

	k1_2_Z9_mem0 = S.Task('k1_2_Z9_mem0', length=1, delay_cost=1)
	S += k1_2_Z9_mem0 >= 42
	k1_2_Z9_mem0 += MAIN_MEM_r[0]

	k1_6_Z5 = S.Task('k1_6_Z5', length=5, delay_cost=1)
	S += k1_6_Z5 >= 42
	k1_6_Z5 += MM[0]

	DY10_mem1 = S.Task('DY10_mem1', length=1, delay_cost=1)
	S += DY10_mem1 >= 43
	DY10_mem1 += MAIN_MEM_r[1]

	k0_5_Z6 = S.Task('k0_5_Z6', length=5, delay_cost=1)
	S += k0_5_Z6 >= 43
	k0_5_Z6 += MM[0]

	k1_0_Z11_mem0 = S.Task('k1_0_Z11_mem0', length=1, delay_cost=1)
	S += k1_0_Z11_mem0 >= 43
	k1_0_Z11_mem0 += MAIN_MEM_r[0]

	k1_3_Z8_in = S.Task('k1_3_Z8_in', length=1, delay_cost=1)
	S += k1_3_Z8_in >= 43
	k1_3_Z8_in += MM_in[0]

	k1_3_Z8_mem1 = S.Task('k1_3_Z8_mem1', length=1, delay_cost=1)
	S += k1_3_Z8_mem1 >= 43
	k1_3_Z8_mem1 += MM_MEM[1]

	NY8_mem1 = S.Task('NY8_mem1', length=1, delay_cost=1)
	S += NY8_mem1 >= 44
	NY8_mem1 += MAIN_MEM_r[1]

	k0_4_Z7_in = S.Task('k0_4_Z7_in', length=1, delay_cost=1)
	S += k0_4_Z7_in >= 44
	k0_4_Z7_in += MM_in[0]

	k0_4_Z7_mem1 = S.Task('k0_4_Z7_mem1', length=1, delay_cost=1)
	S += k0_4_Z7_mem1 >= 44
	k0_4_Z7_mem1 += MM_MEM[1]

	k1_3_Z8 = S.Task('k1_3_Z8', length=5, delay_cost=1)
	S += k1_3_Z8 >= 44
	k1_3_Z8 += MM[0]

	k2_5_Z10_mem0 = S.Task('k2_5_Z10_mem0', length=1, delay_cost=1)
	S += k2_5_Z10_mem0 >= 44
	k2_5_Z10_mem0 += MAIN_MEM_r[0]

	NX7_mem1 = S.Task('NX7_mem1', length=1, delay_cost=1)
	S += NX7_mem1 >= 45
	NX7_mem1 += MAIN_MEM_r[1]

	k0_4_Z7 = S.Task('k0_4_Z7', length=5, delay_cost=1)
	S += k0_4_Z7 >= 45
	k0_4_Z7 += MM[0]

	k2_6_Z9_mem0 = S.Task('k2_6_Z9_mem0', length=1, delay_cost=1)
	S += k2_6_Z9_mem0 >= 45
	k2_6_Z9_mem0 += MAIN_MEM_r[0]

	k3_10_Z6_in = S.Task('k3_10_Z6_in', length=1, delay_cost=1)
	S += k3_10_Z6_in >= 45
	k3_10_Z6_in += MM_in[0]

	k3_10_Z6_mem1 = S.Task('k3_10_Z6_mem1', length=1, delay_cost=1)
	S += k3_10_Z6_mem1 >= 45
	k3_10_Z6_mem1 += MM_MEM[1]

	DY7_mem1 = S.Task('DY7_mem1', length=1, delay_cost=1)
	S += DY7_mem1 >= 46
	DY7_mem1 += MAIN_MEM_r[1]

	Z_exp9_in = S.Task('Z_exp9_in', length=1, delay_cost=1)
	S += Z_exp9_in >= 46
	Z_exp9_in += MM_in[0]

	Z_exp9_mem0 = S.Task('Z_exp9_mem0', length=1, delay_cost=1)
	S += Z_exp9_mem0 >= 46
	Z_exp9_mem0 += MM_MEM[0]

	k2_2_Z13_mem0 = S.Task('k2_2_Z13_mem0', length=1, delay_cost=1)
	S += k2_2_Z13_mem0 >= 46
	k2_2_Z13_mem0 += MAIN_MEM_r[0]

	k3_10_Z6 = S.Task('k3_10_Z6', length=5, delay_cost=1)
	S += k3_10_Z6 >= 46
	k3_10_Z6 += MM[0]

	DY8_mem1 = S.Task('DY8_mem1', length=1, delay_cost=1)
	S += DY8_mem1 >= 47
	DY8_mem1 += MAIN_MEM_r[1]

	Z_exp9 = S.Task('Z_exp9', length=5, delay_cost=1)
	S += Z_exp9 >= 47
	Z_exp9 += MM[0]

	k0_2_Z9_mem0 = S.Task('k0_2_Z9_mem0', length=1, delay_cost=1)
	S += k0_2_Z9_mem0 >= 47
	k0_2_Z9_mem0 += MAIN_MEM_r[0]

	k1_5_Z6_in = S.Task('k1_5_Z6_in', length=1, delay_cost=1)
	S += k1_5_Z6_in >= 47
	k1_5_Z6_in += MM_in[0]

	k1_5_Z6_mem1 = S.Task('k1_5_Z6_mem1', length=1, delay_cost=1)
	S += k1_5_Z6_mem1 >= 47
	k1_5_Z6_mem1 += MM_MEM[1]

	DY11_mem1 = S.Task('DY11_mem1', length=1, delay_cost=1)
	S += DY11_mem1 >= 48
	DY11_mem1 += MAIN_MEM_r[1]

	k1_5_Z6 = S.Task('k1_5_Z6', length=5, delay_cost=1)
	S += k1_5_Z6 >= 48
	k1_5_Z6 += MM[0]

	k2_4_Z11_mem0 = S.Task('k2_4_Z11_mem0', length=1, delay_cost=1)
	S += k2_4_Z11_mem0 >= 48
	k2_4_Z11_mem0 += MAIN_MEM_r[0]

	k2_7_Z8_in = S.Task('k2_7_Z8_in', length=1, delay_cost=1)
	S += k2_7_Z8_in >= 48
	k2_7_Z8_in += MM_in[0]

	k2_7_Z8_mem1 = S.Task('k2_7_Z8_mem1', length=1, delay_cost=1)
	S += k2_7_Z8_mem1 >= 48
	k2_7_Z8_mem1 += MM_MEM[1]

	DY12_mem1 = S.Task('DY12_mem1', length=1, delay_cost=1)
	S += DY12_mem1 >= 49
	DY12_mem1 += MAIN_MEM_r[1]

	k2_7_Z8 = S.Task('k2_7_Z8', length=5, delay_cost=1)
	S += k2_7_Z8 >= 49
	k2_7_Z8 += MM[0]

	k3_3_Z13_mem0 = S.Task('k3_3_Z13_mem0', length=1, delay_cost=1)
	S += k3_3_Z13_mem0 >= 49
	k3_3_Z13_mem0 += MAIN_MEM_r[0]

	k3_9_Z7_in = S.Task('k3_9_Z7_in', length=1, delay_cost=1)
	S += k3_9_Z7_in >= 49
	k3_9_Z7_in += MM_in[0]

	k3_9_Z7_mem1 = S.Task('k3_9_Z7_mem1', length=1, delay_cost=1)
	S += k3_9_Z7_mem1 >= 49
	k3_9_Z7_mem1 += MM_MEM[1]

	DY9_mem1 = S.Task('DY9_mem1', length=1, delay_cost=1)
	S += DY9_mem1 >= 50
	DY9_mem1 += MAIN_MEM_r[1]

	k0_3_Z8_in = S.Task('k0_3_Z8_in', length=1, delay_cost=1)
	S += k0_3_Z8_in >= 50
	k0_3_Z8_in += MM_in[0]

	k0_3_Z8_mem1 = S.Task('k0_3_Z8_mem1', length=1, delay_cost=1)
	S += k0_3_Z8_mem1 >= 50
	k0_3_Z8_mem1 += MM_MEM[1]

	k3_7_Z9_mem0 = S.Task('k3_7_Z9_mem0', length=1, delay_cost=1)
	S += k3_7_Z9_mem0 >= 50
	k3_7_Z9_mem0 += MAIN_MEM_r[0]

	k3_9_Z7 = S.Task('k3_9_Z7', length=5, delay_cost=1)
	S += k3_9_Z7 >= 50
	k3_9_Z7 += MM[0]

	NX10_mem1 = S.Task('NX10_mem1', length=1, delay_cost=1)
	S += NX10_mem1 >= 51
	NX10_mem1 += MAIN_MEM_r[1]

	k0_3_Z8 = S.Task('k0_3_Z8', length=5, delay_cost=1)
	S += k0_3_Z8 >= 51
	k0_3_Z8 += MM[0]

	k1_1_Z10_mem0 = S.Task('k1_1_Z10_mem0', length=1, delay_cost=1)
	S += k1_1_Z10_mem0 >= 51
	k1_1_Z10_mem0 += MAIN_MEM_r[0]

	k1_4_Z7_in = S.Task('k1_4_Z7_in', length=1, delay_cost=1)
	S += k1_4_Z7_in >= 51
	k1_4_Z7_in += MM_in[0]

	k1_4_Z7_mem1 = S.Task('k1_4_Z7_mem1', length=1, delay_cost=1)
	S += k1_4_Z7_mem1 >= 51
	k1_4_Z7_mem1 += MM_MEM[1]

	NY11_mem1 = S.Task('NY11_mem1', length=1, delay_cost=1)
	S += NY11_mem1 >= 52
	NY11_mem1 += MAIN_MEM_r[1]

	k0_1_Z10_mem0 = S.Task('k0_1_Z10_mem0', length=1, delay_cost=1)
	S += k0_1_Z10_mem0 >= 52
	k0_1_Z10_mem0 += MAIN_MEM_r[0]

	k1_4_Z7 = S.Task('k1_4_Z7', length=5, delay_cost=1)
	S += k1_4_Z7 >= 52
	k1_4_Z7 += MM[0]

	k3_8_Z8_in = S.Task('k3_8_Z8_in', length=1, delay_cost=1)
	S += k3_8_Z8_in >= 52
	k3_8_Z8_in += MM_in[0]

	k3_8_Z8_mem1 = S.Task('k3_8_Z8_mem1', length=1, delay_cost=1)
	S += k3_8_Z8_mem1 >= 52
	k3_8_Z8_mem1 += MM_MEM[1]

	NY10_mem1 = S.Task('NY10_mem1', length=1, delay_cost=1)
	S += NY10_mem1 >= 53
	NY10_mem1 += MAIN_MEM_r[1]

	k2_0_Z15_mem0 = S.Task('k2_0_Z15_mem0', length=1, delay_cost=1)
	S += k2_0_Z15_mem0 >= 53
	k2_0_Z15_mem0 += MAIN_MEM_r[0]

	k2_8_Z7_in = S.Task('k2_8_Z7_in', length=1, delay_cost=1)
	S += k2_8_Z7_in >= 53
	k2_8_Z7_in += MM_in[0]

	k2_8_Z7_mem1 = S.Task('k2_8_Z7_mem1', length=1, delay_cost=1)
	S += k2_8_Z7_mem1 >= 53
	k2_8_Z7_mem1 += MM_MEM[1]

	k3_8_Z8 = S.Task('k3_8_Z8', length=5, delay_cost=1)
	S += k3_8_Z8 >= 53
	k3_8_Z8 += MM[0]

	DY4__in = S.Task('DY4__in', length=1, delay_cost=1)
	S += DY4__in >= 54
	DY4__in += MAS_in[3]

	DY4__mem0 = S.Task('DY4__mem0', length=1, delay_cost=1)
	S += DY4__mem0 >= 54
	DY4__mem0 += MM_MEM[0]

	DY4__mem1 = S.Task('DY4__mem1', length=1, delay_cost=1)
	S += DY4__mem1 >= 54
	DY4__mem1 += MM_MEM[1]

	NX4_in = S.Task('NX4_in', length=1, delay_cost=1)
	S += NX4_in >= 54
	NX4_in += MM_in[0]

	NX4_mem0 = S.Task('NX4_mem0', length=1, delay_cost=1)
	S += NX4_mem0 >= 54
	NX4_mem0 += MAS_MEM[0]

	NY7_mem1 = S.Task('NY7_mem1', length=1, delay_cost=1)
	S += NY7_mem1 >= 54
	NY7_mem1 += MAIN_MEM_r[1]

	k2_8_Z7 = S.Task('k2_8_Z7', length=5, delay_cost=1)
	S += k2_8_Z7 >= 54
	k2_8_Z7 += MM[0]

	k3_1_Z15_mem0 = S.Task('k3_1_Z15_mem0', length=1, delay_cost=1)
	S += k3_1_Z15_mem0 >= 54
	k3_1_Z15_mem0 += MAIN_MEM_r[0]

	DX4__in = S.Task('DX4__in', length=1, delay_cost=1)
	S += DX4__in >= 55
	DX4__in += MAS_in[2]

	DX4__mem0 = S.Task('DX4__mem0', length=1, delay_cost=1)
	S += DX4__mem0 >= 55
	DX4__mem0 += MM_MEM[0]

	DX4__mem1 = S.Task('DX4__mem1', length=1, delay_cost=1)
	S += DX4__mem1 >= 55
	DX4__mem1 += MM_MEM[1]

	DY4_ = S.Task('DY4_', length=3, delay_cost=1)
	S += DY4_ >= 55
	DY4_ += MAS[3]

	NX4 = S.Task('NX4', length=5, delay_cost=1)
	S += NX4 >= 55
	NX4 += MM[0]

	NX8_mem1 = S.Task('NX8_mem1', length=1, delay_cost=1)
	S += NX8_mem1 >= 55
	NX8_mem1 += MAIN_MEM_r[1]

	NY4_in = S.Task('NY4_in', length=1, delay_cost=1)
	S += NY4_in >= 55
	NY4_in += MM_in[0]

	NY4_mem0 = S.Task('NY4_mem0', length=1, delay_cost=1)
	S += NY4_mem0 >= 55
	NY4_mem0 += MAS_MEM[4]

	k3_0_Z16_mem0 = S.Task('k3_0_Z16_mem0', length=1, delay_cost=1)
	S += k3_0_Z16_mem0 >= 55
	k3_0_Z16_mem0 += MAIN_MEM_r[0]

	DX4_ = S.Task('DX4_', length=3, delay_cost=1)
	S += DX4_ >= 56
	DX4_ += MAS[2]

	NY14_mem1 = S.Task('NY14_mem1', length=1, delay_cost=1)
	S += NY14_mem1 >= 56
	NY14_mem1 += MAIN_MEM_r[1]

	NY4 = S.Task('NY4', length=5, delay_cost=1)
	S += NY4 >= 56
	NY4 += MM[0]

	Z_exp10_in = S.Task('Z_exp10_in', length=1, delay_cost=1)
	S += Z_exp10_in >= 56
	Z_exp10_in += MM_in[0]

	Z_exp10_mem0 = S.Task('Z_exp10_mem0', length=1, delay_cost=1)
	S += Z_exp10_mem0 >= 56
	Z_exp10_mem0 += MM_MEM[0]

	DX9_mem1 = S.Task('DX9_mem1', length=1, delay_cost=1)
	S += DX9_mem1 >= 57
	DX9_mem1 += MAIN_MEM_r[1]

	Z_exp10 = S.Task('Z_exp10', length=5, delay_cost=1)
	S += Z_exp10 >= 57
	Z_exp10 += MM[0]

	k0_2_Z9_in = S.Task('k0_2_Z9_in', length=1, delay_cost=1)
	S += k0_2_Z9_in >= 57
	k0_2_Z9_in += MM_in[0]

	k0_2_Z9_mem1 = S.Task('k0_2_Z9_mem1', length=1, delay_cost=1)
	S += k0_2_Z9_mem1 >= 57
	k0_2_Z9_mem1 += MM_MEM[1]

	Z_exp16_mem1 = S.Task('Z_exp16_mem1', length=1, delay_cost=1)
	S += Z_exp16_mem1 >= 58
	Z_exp16_mem1 += MAIN_MEM_r[1]

	k0_2_Z9 = S.Task('k0_2_Z9', length=5, delay_cost=1)
	S += k0_2_Z9 >= 58
	k0_2_Z9 += MM[0]

	k3_7_Z9_in = S.Task('k3_7_Z9_in', length=1, delay_cost=1)
	S += k3_7_Z9_in >= 58
	k3_7_Z9_in += MM_in[0]

	k3_7_Z9_mem1 = S.Task('k3_7_Z9_mem1', length=1, delay_cost=1)
	S += k3_7_Z9_mem1 >= 58
	k3_7_Z9_mem1 += MM_MEM[1]

	DY4_in = S.Task('DY4_in', length=1, delay_cost=1)
	S += DY4_in >= 59
	DY4_in += MM_in[0]

	DY4_mem0 = S.Task('DY4_mem0', length=1, delay_cost=1)
	S += DY4_mem0 >= 59
	DY4_mem0 += MAS_MEM[6]

	NX5__in = S.Task('NX5__in', length=1, delay_cost=1)
	S += NX5__in >= 59
	NX5__in += MAS_in[0]

	NX5__mem0 = S.Task('NX5__mem0', length=1, delay_cost=1)
	S += NX5__mem0 >= 59
	NX5__mem0 += MM_MEM[0]

	NX5__mem1 = S.Task('NX5__mem1', length=1, delay_cost=1)
	S += NX5__mem1 >= 59
	NX5__mem1 += MM_MEM[1]

	NX9_mem1 = S.Task('NX9_mem1', length=1, delay_cost=1)
	S += NX9_mem1 >= 59
	NX9_mem1 += MAIN_MEM_r[1]

	k3_7_Z9 = S.Task('k3_7_Z9', length=5, delay_cost=1)
	S += k3_7_Z9 >= 59
	k3_7_Z9 += MM[0]

	DX4_in = S.Task('DX4_in', length=1, delay_cost=1)
	S += DX4_in >= 60
	DX4_in += MM_in[0]

	DX4_mem0 = S.Task('DX4_mem0', length=1, delay_cost=1)
	S += DX4_mem0 >= 60
	DX4_mem0 += MAS_MEM[4]

	DY4 = S.Task('DY4', length=5, delay_cost=1)
	S += DY4 >= 60
	DY4 += MM[0]

	NX5_ = S.Task('NX5_', length=3, delay_cost=1)
	S += NX5_ >= 60
	NX5_ += MAS[0]

	NY5__in = S.Task('NY5__in', length=1, delay_cost=1)
	S += NY5__in >= 60
	NY5__in += MAS_in[2]

	NY5__mem0 = S.Task('NY5__mem0', length=1, delay_cost=1)
	S += NY5__mem0 >= 60
	NY5__mem0 += MM_MEM[0]

	NY5__mem1 = S.Task('NY5__mem1', length=1, delay_cost=1)
	S += NY5__mem1 >= 60
	NY5__mem1 += MM_MEM[1]

	NY9_mem1 = S.Task('NY9_mem1', length=1, delay_cost=1)
	S += NY9_mem1 >= 60
	NY9_mem1 += MAIN_MEM_r[1]

	DX4 = S.Task('DX4', length=5, delay_cost=1)
	S += DX4 >= 61
	DX4 += MM[0]

	DY13_mem1 = S.Task('DY13_mem1', length=1, delay_cost=1)
	S += DY13_mem1 >= 61
	DY13_mem1 += MAIN_MEM_r[1]

	NY5_ = S.Task('NY5_', length=3, delay_cost=1)
	S += NY5_ >= 61
	NY5_ += MAS[2]

	k2_6_Z9_in = S.Task('k2_6_Z9_in', length=1, delay_cost=1)
	S += k2_6_Z9_in >= 61
	k2_6_Z9_in += MM_in[0]

	k2_6_Z9_mem1 = S.Task('k2_6_Z9_mem1', length=1, delay_cost=1)
	S += k2_6_Z9_mem1 >= 61
	k2_6_Z9_mem1 += MM_MEM[1]

	NY13_mem1 = S.Task('NY13_mem1', length=1, delay_cost=1)
	S += NY13_mem1 >= 62
	NY13_mem1 += MAIN_MEM_r[1]

	Z_exp11_in = S.Task('Z_exp11_in', length=1, delay_cost=1)
	S += Z_exp11_in >= 62
	Z_exp11_in += MM_in[0]

	Z_exp11_mem0 = S.Task('Z_exp11_mem0', length=1, delay_cost=1)
	S += Z_exp11_mem0 >= 62
	Z_exp11_mem0 += MM_MEM[0]

	k2_6_Z9 = S.Task('k2_6_Z9', length=5, delay_cost=1)
	S += k2_6_Z9 >= 62
	k2_6_Z9 += MM[0]

	DX7_mem1 = S.Task('DX7_mem1', length=1, delay_cost=1)
	S += DX7_mem1 >= 63
	DX7_mem1 += MAIN_MEM_r[1]

	Z_exp11 = S.Task('Z_exp11', length=5, delay_cost=1)
	S += Z_exp11 >= 63
	Z_exp11 += MM[0]

	k2_5_Z10_in = S.Task('k2_5_Z10_in', length=1, delay_cost=1)
	S += k2_5_Z10_in >= 63
	k2_5_Z10_in += MM_in[0]

	k2_5_Z10_mem1 = S.Task('k2_5_Z10_mem1', length=1, delay_cost=1)
	S += k2_5_Z10_mem1 >= 63
	k2_5_Z10_mem1 += MM_MEM[1]

	DY5__in = S.Task('DY5__in', length=1, delay_cost=1)
	S += DY5__in >= 64
	DY5__in += MAS_in[1]

	DY5__mem0 = S.Task('DY5__mem0', length=1, delay_cost=1)
	S += DY5__mem0 >= 64
	DY5__mem0 += MM_MEM[0]

	DY5__mem1 = S.Task('DY5__mem1', length=1, delay_cost=1)
	S += DY5__mem1 >= 64
	DY5__mem1 += MM_MEM[1]

	NX5_in = S.Task('NX5_in', length=1, delay_cost=1)
	S += NX5_in >= 64
	NX5_in += MM_in[0]

	NX5_mem0 = S.Task('NX5_mem0', length=1, delay_cost=1)
	S += NX5_mem0 >= 64
	NX5_mem0 += MAS_MEM[0]

	NY12_mem1 = S.Task('NY12_mem1', length=1, delay_cost=1)
	S += NY12_mem1 >= 64
	NY12_mem1 += MAIN_MEM_r[1]

	k2_5_Z10 = S.Task('k2_5_Z10', length=5, delay_cost=1)
	S += k2_5_Z10 >= 64
	k2_5_Z10 += MM[0]

	DX5__in = S.Task('DX5__in', length=1, delay_cost=1)
	S += DX5__in >= 65
	DX5__in += MAS_in[3]

	DX5__mem0 = S.Task('DX5__mem0', length=1, delay_cost=1)
	S += DX5__mem0 >= 65
	DX5__mem0 += MM_MEM[0]

	DX5__mem1 = S.Task('DX5__mem1', length=1, delay_cost=1)
	S += DX5__mem1 >= 65
	DX5__mem1 += MM_MEM[1]

	DX8_mem1 = S.Task('DX8_mem1', length=1, delay_cost=1)
	S += DX8_mem1 >= 65
	DX8_mem1 += MAIN_MEM_r[1]

	DY5_ = S.Task('DY5_', length=3, delay_cost=1)
	S += DY5_ >= 65
	DY5_ += MAS[1]

	NX5 = S.Task('NX5', length=5, delay_cost=1)
	S += NX5 >= 65
	NX5 += MM[0]

	NY5_in = S.Task('NY5_in', length=1, delay_cost=1)
	S += NY5_in >= 65
	NY5_in += MM_in[0]

	NY5_mem0 = S.Task('NY5_mem0', length=1, delay_cost=1)
	S += NY5_mem0 >= 65
	NY5_mem0 += MAS_MEM[4]

	DX5_ = S.Task('DX5_', length=3, delay_cost=1)
	S += DX5_ >= 66
	DX5_ += MAS[3]

	NY5 = S.Task('NY5', length=5, delay_cost=1)
	S += NY5 >= 66
	NY5 += MM[0]

	k1_1_Z10_in = S.Task('k1_1_Z10_in', length=1, delay_cost=1)
	S += k1_1_Z10_in >= 66
	k1_1_Z10_in += MM_in[0]

	k1_1_Z10_mem1 = S.Task('k1_1_Z10_mem1', length=1, delay_cost=1)
	S += k1_1_Z10_mem1 >= 66
	k1_1_Z10_mem1 += MM_MEM[1]

	k1_1_Z10 = S.Task('k1_1_Z10', length=5, delay_cost=1)
	S += k1_1_Z10 >= 67
	k1_1_Z10 += MM[0]

	k3_5_Z11_in = S.Task('k3_5_Z11_in', length=1, delay_cost=1)
	S += k3_5_Z11_in >= 67
	k3_5_Z11_in += MM_in[0]

	k3_5_Z11_mem1 = S.Task('k3_5_Z11_mem1', length=1, delay_cost=1)
	S += k3_5_Z11_mem1 >= 67
	k3_5_Z11_mem1 += MM_MEM[1]

	Z_exp12_in = S.Task('Z_exp12_in', length=1, delay_cost=1)
	S += Z_exp12_in >= 68
	Z_exp12_in += MM_in[0]

	Z_exp12_mem0 = S.Task('Z_exp12_mem0', length=1, delay_cost=1)
	S += Z_exp12_mem0 >= 68
	Z_exp12_mem0 += MM_MEM[0]

	k3_5_Z11 = S.Task('k3_5_Z11', length=5, delay_cost=1)
	S += k3_5_Z11 >= 68
	k3_5_Z11 += MM[0]

	DX5_in = S.Task('DX5_in', length=1, delay_cost=1)
	S += DX5_in >= 69
	DX5_in += MM_in[0]

	DX5_mem0 = S.Task('DX5_mem0', length=1, delay_cost=1)
	S += DX5_mem0 >= 69
	DX5_mem0 += MAS_MEM[6]

	NX6__in = S.Task('NX6__in', length=1, delay_cost=1)
	S += NX6__in >= 69
	NX6__in += MAS_in[1]

	NX6__mem0 = S.Task('NX6__mem0', length=1, delay_cost=1)
	S += NX6__mem0 >= 69
	NX6__mem0 += MM_MEM[0]

	NX6__mem1 = S.Task('NX6__mem1', length=1, delay_cost=1)
	S += NX6__mem1 >= 69
	NX6__mem1 += MM_MEM[1]

	Z_exp12 = S.Task('Z_exp12', length=5, delay_cost=1)
	S += Z_exp12 >= 69
	Z_exp12 += MM[0]

	DX5 = S.Task('DX5', length=5, delay_cost=1)
	S += DX5 >= 70
	DX5 += MM[0]

	DY5_in = S.Task('DY5_in', length=1, delay_cost=1)
	S += DY5_in >= 70
	DY5_in += MM_in[0]

	DY5_mem0 = S.Task('DY5_mem0', length=1, delay_cost=1)
	S += DY5_mem0 >= 70
	DY5_mem0 += MAS_MEM[2]

	NX6_ = S.Task('NX6_', length=3, delay_cost=1)
	S += NX6_ >= 70
	NX6_ += MAS[1]

	NY6__in = S.Task('NY6__in', length=1, delay_cost=1)
	S += NY6__in >= 70
	NY6__in += MAS_in[2]

	NY6__mem0 = S.Task('NY6__mem0', length=1, delay_cost=1)
	S += NY6__mem0 >= 70
	NY6__mem0 += MM_MEM[0]

	NY6__mem1 = S.Task('NY6__mem1', length=1, delay_cost=1)
	S += NY6__mem1 >= 70
	NY6__mem1 += MM_MEM[1]

	DY5 = S.Task('DY5', length=5, delay_cost=1)
	S += DY5 >= 71
	DY5 += MM[0]

	NY6_ = S.Task('NY6_', length=3, delay_cost=1)
	S += NY6_ >= 71
	NY6_ += MAS[2]

	k1_0_Z11_in = S.Task('k1_0_Z11_in', length=1, delay_cost=1)
	S += k1_0_Z11_in >= 71
	k1_0_Z11_in += MM_in[0]

	k1_0_Z11_mem1 = S.Task('k1_0_Z11_mem1', length=1, delay_cost=1)
	S += k1_0_Z11_mem1 >= 71
	k1_0_Z11_mem1 += MM_MEM[1]

	k1_0_Z11 = S.Task('k1_0_Z11', length=5, delay_cost=1)
	S += k1_0_Z11 >= 72
	k1_0_Z11 += MM[0]

	k2_4_Z11_in = S.Task('k2_4_Z11_in', length=1, delay_cost=1)
	S += k2_4_Z11_in >= 72
	k2_4_Z11_in += MM_in[0]

	k2_4_Z11_mem1 = S.Task('k2_4_Z11_mem1', length=1, delay_cost=1)
	S += k2_4_Z11_mem1 >= 72
	k2_4_Z11_mem1 += MM_MEM[1]

	k0_0_Z11_in = S.Task('k0_0_Z11_in', length=1, delay_cost=1)
	S += k0_0_Z11_in >= 73
	k0_0_Z11_in += MM_in[0]

	k0_0_Z11_mem1 = S.Task('k0_0_Z11_mem1', length=1, delay_cost=1)
	S += k0_0_Z11_mem1 >= 73
	k0_0_Z11_mem1 += MM_MEM[1]

	k2_4_Z11 = S.Task('k2_4_Z11', length=5, delay_cost=1)
	S += k2_4_Z11 >= 73
	k2_4_Z11 += MM[0]

	DX6__in = S.Task('DX6__in', length=1, delay_cost=1)
	S += DX6__in >= 74
	DX6__in += MAS_in[0]

	DX6__mem0 = S.Task('DX6__mem0', length=1, delay_cost=1)
	S += DX6__mem0 >= 74
	DX6__mem0 += MM_MEM[0]

	DX6__mem1 = S.Task('DX6__mem1', length=1, delay_cost=1)
	S += DX6__mem1 >= 74
	DX6__mem1 += MM_MEM[1]

	NY6_in = S.Task('NY6_in', length=1, delay_cost=1)
	S += NY6_in >= 74
	NY6_in += MM_in[0]

	NY6_mem0 = S.Task('NY6_mem0', length=1, delay_cost=1)
	S += NY6_mem0 >= 74
	NY6_mem0 += MAS_MEM[4]

	k0_0_Z11 = S.Task('k0_0_Z11', length=5, delay_cost=1)
	S += k0_0_Z11 >= 74
	k0_0_Z11 += MM[0]

	DX6_ = S.Task('DX6_', length=3, delay_cost=1)
	S += DX6_ >= 75
	DX6_ += MAS[0]

	DY6__in = S.Task('DY6__in', length=1, delay_cost=1)
	S += DY6__in >= 75
	DY6__in += MAS_in[0]

	DY6__mem0 = S.Task('DY6__mem0', length=1, delay_cost=1)
	S += DY6__mem0 >= 75
	DY6__mem0 += MM_MEM[0]

	DY6__mem1 = S.Task('DY6__mem1', length=1, delay_cost=1)
	S += DY6__mem1 >= 75
	DY6__mem1 += MM_MEM[1]

	NX6_in = S.Task('NX6_in', length=1, delay_cost=1)
	S += NX6_in >= 75
	NX6_in += MM_in[0]

	NX6_mem0 = S.Task('NX6_mem0', length=1, delay_cost=1)
	S += NX6_mem0 >= 75
	NX6_mem0 += MAS_MEM[2]

	NY6 = S.Task('NY6', length=5, delay_cost=1)
	S += NY6 >= 75
	NY6 += MM[0]

	DY6_ = S.Task('DY6_', length=3, delay_cost=1)
	S += DY6_ >= 76
	DY6_ += MAS[0]

	NX6 = S.Task('NX6', length=5, delay_cost=1)
	S += NX6 >= 76
	NX6 += MM[0]

	Z_exp13_in = S.Task('Z_exp13_in', length=1, delay_cost=1)
	S += Z_exp13_in >= 76
	Z_exp13_in += MM_in[0]

	Z_exp13_mem0 = S.Task('Z_exp13_mem0', length=1, delay_cost=1)
	S += Z_exp13_mem0 >= 76
	Z_exp13_mem0 += MM_MEM[0]

	Z_exp13 = S.Task('Z_exp13', length=5, delay_cost=1)
	S += Z_exp13 >= 77
	Z_exp13 += MM[0]

	k1_2_Z9_in = S.Task('k1_2_Z9_in', length=1, delay_cost=1)
	S += k1_2_Z9_in >= 77
	k1_2_Z9_in += MM_in[0]

	k1_2_Z9_mem1 = S.Task('k1_2_Z9_mem1', length=1, delay_cost=1)
	S += k1_2_Z9_mem1 >= 77
	k1_2_Z9_mem1 += MM_MEM[1]

	k1_2_Z9 = S.Task('k1_2_Z9', length=5, delay_cost=1)
	S += k1_2_Z9 >= 78
	k1_2_Z9 += MM[0]

	k3_6_Z10_in = S.Task('k3_6_Z10_in', length=1, delay_cost=1)
	S += k3_6_Z10_in >= 78
	k3_6_Z10_in += MM_in[0]

	k3_6_Z10_mem1 = S.Task('k3_6_Z10_mem1', length=1, delay_cost=1)
	S += k3_6_Z10_mem1 >= 78
	k3_6_Z10_mem1 += MM_MEM[1]

	DY6_in = S.Task('DY6_in', length=1, delay_cost=1)
	S += DY6_in >= 79
	DY6_in += MM_in[0]

	DY6_mem0 = S.Task('DY6_mem0', length=1, delay_cost=1)
	S += DY6_mem0 >= 79
	DY6_mem0 += MAS_MEM[0]

	NY7__in = S.Task('NY7__in', length=1, delay_cost=1)
	S += NY7__in >= 79
	NY7__in += MAS_in[0]

	NY7__mem0 = S.Task('NY7__mem0', length=1, delay_cost=1)
	S += NY7__mem0 >= 79
	NY7__mem0 += MM_MEM[0]

	NY7__mem1 = S.Task('NY7__mem1', length=1, delay_cost=1)
	S += NY7__mem1 >= 79
	NY7__mem1 += MM_MEM[1]

	k3_6_Z10 = S.Task('k3_6_Z10', length=5, delay_cost=1)
	S += k3_6_Z10 >= 79
	k3_6_Z10 += MM[0]

	DX6_in = S.Task('DX6_in', length=1, delay_cost=1)
	S += DX6_in >= 80
	DX6_in += MM_in[0]

	DX6_mem0 = S.Task('DX6_mem0', length=1, delay_cost=1)
	S += DX6_mem0 >= 80
	DX6_mem0 += MAS_MEM[0]

	DY6 = S.Task('DY6', length=5, delay_cost=1)
	S += DY6 >= 80
	DY6 += MM[0]

	NX7__in = S.Task('NX7__in', length=1, delay_cost=1)
	S += NX7__in >= 80
	NX7__in += MAS_in[3]

	NX7__mem0 = S.Task('NX7__mem0', length=1, delay_cost=1)
	S += NX7__mem0 >= 80
	NX7__mem0 += MM_MEM[0]

	NX7__mem1 = S.Task('NX7__mem1', length=1, delay_cost=1)
	S += NX7__mem1 >= 80
	NX7__mem1 += MM_MEM[1]

	NY7_ = S.Task('NY7_', length=3, delay_cost=1)
	S += NY7_ >= 80
	NY7_ += MAS[0]

	DX6 = S.Task('DX6', length=5, delay_cost=1)
	S += DX6 >= 81
	DX6 += MM[0]

	NX7_ = S.Task('NX7_', length=3, delay_cost=1)
	S += NX7_ >= 81
	NX7_ += MAS[3]

	k2_2_Z13_in = S.Task('k2_2_Z13_in', length=1, delay_cost=1)
	S += k2_2_Z13_in >= 81
	k2_2_Z13_in += MM_in[0]

	k2_2_Z13_mem1 = S.Task('k2_2_Z13_mem1', length=1, delay_cost=1)
	S += k2_2_Z13_mem1 >= 81
	k2_2_Z13_mem1 += MM_MEM[1]

	Z_exp14_in = S.Task('Z_exp14_in', length=1, delay_cost=1)
	S += Z_exp14_in >= 82
	Z_exp14_in += MM_in[0]

	Z_exp14_mem0 = S.Task('Z_exp14_mem0', length=1, delay_cost=1)
	S += Z_exp14_mem0 >= 82
	Z_exp14_mem0 += MM_MEM[0]

	k2_2_Z13 = S.Task('k2_2_Z13', length=5, delay_cost=1)
	S += k2_2_Z13 >= 82
	k2_2_Z13 += MM[0]

	Z_exp14 = S.Task('Z_exp14', length=5, delay_cost=1)
	S += Z_exp14 >= 83
	Z_exp14 += MM[0]

	k2_3_Z12_in = S.Task('k2_3_Z12_in', length=1, delay_cost=1)
	S += k2_3_Z12_in >= 83
	k2_3_Z12_in += MM_in[0]

	k2_3_Z12_mem1 = S.Task('k2_3_Z12_mem1', length=1, delay_cost=1)
	S += k2_3_Z12_mem1 >= 83
	k2_3_Z12_mem1 += MM_MEM[1]

	k2_3_Z12 = S.Task('k2_3_Z12', length=5, delay_cost=1)
	S += k2_3_Z12 >= 84
	k2_3_Z12 += MM[0]

	k3_4_Z12_in = S.Task('k3_4_Z12_in', length=1, delay_cost=1)
	S += k3_4_Z12_in >= 84
	k3_4_Z12_in += MM_in[0]

	k3_4_Z12_mem1 = S.Task('k3_4_Z12_mem1', length=1, delay_cost=1)
	S += k3_4_Z12_mem1 >= 84
	k3_4_Z12_mem1 += MM_MEM[1]

	k0_1_Z10_in = S.Task('k0_1_Z10_in', length=1, delay_cost=1)
	S += k0_1_Z10_in >= 85
	k0_1_Z10_in += MM_in[0]

	k0_1_Z10_mem1 = S.Task('k0_1_Z10_mem1', length=1, delay_cost=1)
	S += k0_1_Z10_mem1 >= 85
	k0_1_Z10_mem1 += MM_MEM[1]

	k3_4_Z12 = S.Task('k3_4_Z12', length=5, delay_cost=1)
	S += k3_4_Z12 >= 85
	k3_4_Z12 += MM[0]

	k0_1_Z10 = S.Task('k0_1_Z10', length=5, delay_cost=1)
	S += k0_1_Z10 >= 86
	k0_1_Z10 += MM[0]

	k3_3_Z13_in = S.Task('k3_3_Z13_in', length=1, delay_cost=1)
	S += k3_3_Z13_in >= 86
	k3_3_Z13_in += MM_in[0]

	k3_3_Z13_mem1 = S.Task('k3_3_Z13_mem1', length=1, delay_cost=1)
	S += k3_3_Z13_mem1 >= 86
	k3_3_Z13_mem1 += MM_MEM[1]

	Z_exp15_in = S.Task('Z_exp15_in', length=1, delay_cost=1)
	S += Z_exp15_in >= 87
	Z_exp15_in += MM_in[0]

	Z_exp15_mem0 = S.Task('Z_exp15_mem0', length=1, delay_cost=1)
	S += Z_exp15_mem0 >= 87
	Z_exp15_mem0 += MM_MEM[0]

	k3_3_Z13 = S.Task('k3_3_Z13', length=5, delay_cost=1)
	S += k3_3_Z13 >= 87
	k3_3_Z13 += MM[0]

	Z_exp15 = S.Task('Z_exp15', length=5, delay_cost=1)
	S += Z_exp15 >= 88
	Z_exp15 += MM[0]

	k2_1_Z14_in = S.Task('k2_1_Z14_in', length=1, delay_cost=1)
	S += k2_1_Z14_in >= 88
	k2_1_Z14_in += MM_in[0]

	k2_1_Z14_mem1 = S.Task('k2_1_Z14_mem1', length=1, delay_cost=1)
	S += k2_1_Z14_mem1 >= 88
	k2_1_Z14_mem1 += MM_MEM[1]

	k2_1_Z14 = S.Task('k2_1_Z14', length=5, delay_cost=1)
	S += k2_1_Z14 >= 89
	k2_1_Z14 += MM[0]

	k3_2_Z14_in = S.Task('k3_2_Z14_in', length=1, delay_cost=1)
	S += k3_2_Z14_in >= 89
	k3_2_Z14_in += MM_in[0]

	k3_2_Z14_mem1 = S.Task('k3_2_Z14_mem1', length=1, delay_cost=1)
	S += k3_2_Z14_mem1 >= 89
	k3_2_Z14_mem1 += MM_MEM[1]

	DY7__in = S.Task('DY7__in', length=1, delay_cost=1)
	S += DY7__in >= 90
	DY7__in += MAS_in[2]

	DY7__mem0 = S.Task('DY7__mem0', length=1, delay_cost=1)
	S += DY7__mem0 >= 90
	DY7__mem0 += MM_MEM[0]

	DY7__mem1 = S.Task('DY7__mem1', length=1, delay_cost=1)
	S += DY7__mem1 >= 90
	DY7__mem1 += MM_MEM[1]

	NY7_in = S.Task('NY7_in', length=1, delay_cost=1)
	S += NY7_in >= 90
	NY7_in += MM_in[0]

	NY7_mem0 = S.Task('NY7_mem0', length=1, delay_cost=1)
	S += NY7_mem0 >= 90
	NY7_mem0 += MAS_MEM[0]

	k3_2_Z14 = S.Task('k3_2_Z14', length=5, delay_cost=1)
	S += k3_2_Z14 >= 90
	k3_2_Z14 += MM[0]

	DX7__in = S.Task('DX7__in', length=1, delay_cost=1)
	S += DX7__in >= 91
	DX7__in += MAS_in[2]

	DX7__mem0 = S.Task('DX7__mem0', length=1, delay_cost=1)
	S += DX7__mem0 >= 91
	DX7__mem0 += MM_MEM[0]

	DX7__mem1 = S.Task('DX7__mem1', length=1, delay_cost=1)
	S += DX7__mem1 >= 91
	DX7__mem1 += MM_MEM[1]

	DY7_ = S.Task('DY7_', length=3, delay_cost=1)
	S += DY7_ >= 91
	DY7_ += MAS[2]

	NX7_in = S.Task('NX7_in', length=1, delay_cost=1)
	S += NX7_in >= 91
	NX7_in += MM_in[0]

	NX7_mem0 = S.Task('NX7_mem0', length=1, delay_cost=1)
	S += NX7_mem0 >= 91
	NX7_mem0 += MAS_MEM[6]

	NY7 = S.Task('NY7', length=5, delay_cost=1)
	S += NY7 >= 91
	NY7 += MM[0]

	DX7_ = S.Task('DX7_', length=3, delay_cost=1)
	S += DX7_ >= 92
	DX7_ += MAS[2]

	NX7 = S.Task('NX7', length=5, delay_cost=1)
	S += NX7 >= 92
	NX7 += MM[0]

	Z_exp16_in = S.Task('Z_exp16_in', length=1, delay_cost=1)
	S += Z_exp16_in >= 92
	Z_exp16_in += MM_in[0]

	Z_exp16_mem0 = S.Task('Z_exp16_mem0', length=1, delay_cost=1)
	S += Z_exp16_mem0 >= 92
	Z_exp16_mem0 += MM_MEM[0]

	DY7_in = S.Task('DY7_in', length=1, delay_cost=1)
	S += DY7_in >= 93
	DY7_in += MM_in[0]

	DY7_mem0 = S.Task('DY7_mem0', length=1, delay_cost=1)
	S += DY7_mem0 >= 93
	DY7_mem0 += MAS_MEM[4]

	Z_exp16 = S.Task('Z_exp16', length=5, delay_cost=1)
	S += Z_exp16 >= 93
	Z_exp16 += MM[0]

	DY7 = S.Task('DY7', length=5, delay_cost=1)
	S += DY7 >= 94
	DY7 += MM[0]

	k3_1_Z15_in = S.Task('k3_1_Z15_in', length=1, delay_cost=1)
	S += k3_1_Z15_in >= 94
	k3_1_Z15_in += MM_in[0]

	k3_1_Z15_mem1 = S.Task('k3_1_Z15_mem1', length=1, delay_cost=1)
	S += k3_1_Z15_mem1 >= 94
	k3_1_Z15_mem1 += MM_MEM[1]

	DX7_in = S.Task('DX7_in', length=1, delay_cost=1)
	S += DX7_in >= 95
	DX7_in += MM_in[0]

	DX7_mem0 = S.Task('DX7_mem0', length=1, delay_cost=1)
	S += DX7_mem0 >= 95
	DX7_mem0 += MAS_MEM[4]

	NY8__in = S.Task('NY8__in', length=1, delay_cost=1)
	S += NY8__in >= 95
	NY8__in += MAS_in[0]

	NY8__mem0 = S.Task('NY8__mem0', length=1, delay_cost=1)
	S += NY8__mem0 >= 95
	NY8__mem0 += MM_MEM[0]

	NY8__mem1 = S.Task('NY8__mem1', length=1, delay_cost=1)
	S += NY8__mem1 >= 95
	NY8__mem1 += MM_MEM[1]

	k3_1_Z15 = S.Task('k3_1_Z15', length=5, delay_cost=1)
	S += k3_1_Z15 >= 95
	k3_1_Z15 += MM[0]

	DX7 = S.Task('DX7', length=5, delay_cost=1)
	S += DX7 >= 96
	DX7 += MM[0]

	NX8__in = S.Task('NX8__in', length=1, delay_cost=1)
	S += NX8__in >= 96
	NX8__in += MAS_in[3]

	NX8__mem0 = S.Task('NX8__mem0', length=1, delay_cost=1)
	S += NX8__mem0 >= 96
	NX8__mem0 += MM_MEM[0]

	NX8__mem1 = S.Task('NX8__mem1', length=1, delay_cost=1)
	S += NX8__mem1 >= 96
	NX8__mem1 += MM_MEM[1]

	NY8_ = S.Task('NY8_', length=3, delay_cost=1)
	S += NY8_ >= 96
	NY8_ += MAS[0]

	NX8_ = S.Task('NX8_', length=3, delay_cost=1)
	S += NX8_ >= 97
	NX8_ += MAS[3]

	k3_0_Z16_in = S.Task('k3_0_Z16_in', length=1, delay_cost=1)
	S += k3_0_Z16_in >= 97
	k3_0_Z16_in += MM_in[0]

	k3_0_Z16_mem1 = S.Task('k3_0_Z16_mem1', length=1, delay_cost=1)
	S += k3_0_Z16_mem1 >= 97
	k3_0_Z16_mem1 += MM_MEM[1]

	DY8__in = S.Task('DY8__in', length=1, delay_cost=1)
	S += DY8__in >= 98
	DY8__in += MAS_in[3]

	DY8__mem0 = S.Task('DY8__mem0', length=1, delay_cost=1)
	S += DY8__mem0 >= 98
	DY8__mem0 += MM_MEM[0]

	DY8__mem1 = S.Task('DY8__mem1', length=1, delay_cost=1)
	S += DY8__mem1 >= 98
	DY8__mem1 += MM_MEM[1]

	NY8_in = S.Task('NY8_in', length=1, delay_cost=1)
	S += NY8_in >= 98
	NY8_in += MM_in[0]

	NY8_mem0 = S.Task('NY8_mem0', length=1, delay_cost=1)
	S += NY8_mem0 >= 98
	NY8_mem0 += MAS_MEM[0]

	k3_0_Z16 = S.Task('k3_0_Z16', length=5, delay_cost=1)
	S += k3_0_Z16 >= 98
	k3_0_Z16 += MM[0]

	DY8_ = S.Task('DY8_', length=3, delay_cost=1)
	S += DY8_ >= 99
	DY8_ += MAS[3]

	NX8_in = S.Task('NX8_in', length=1, delay_cost=1)
	S += NX8_in >= 99
	NX8_in += MM_in[0]

	NX8_mem0 = S.Task('NX8_mem0', length=1, delay_cost=1)
	S += NX8_mem0 >= 99
	NX8_mem0 += MAS_MEM[6]

	NY8 = S.Task('NY8', length=5, delay_cost=1)
	S += NY8 >= 99
	NY8 += MM[0]

	DX8__in = S.Task('DX8__in', length=1, delay_cost=1)
	S += DX8__in >= 100
	DX8__in += MAS_in[3]

	DX8__mem0 = S.Task('DX8__mem0', length=1, delay_cost=1)
	S += DX8__mem0 >= 100
	DX8__mem0 += MM_MEM[0]

	DX8__mem1 = S.Task('DX8__mem1', length=1, delay_cost=1)
	S += DX8__mem1 >= 100
	DX8__mem1 += MM_MEM[1]

	NX8 = S.Task('NX8', length=5, delay_cost=1)
	S += NX8 >= 100
	NX8 += MM[0]

	DX8_ = S.Task('DX8_', length=3, delay_cost=1)
	S += DX8_ >= 101
	DX8_ += MAS[3]

	DY8_in = S.Task('DY8_in', length=1, delay_cost=1)
	S += DY8_in >= 101
	DY8_in += MM_in[0]

	DY8_mem0 = S.Task('DY8_mem0', length=1, delay_cost=1)
	S += DY8_mem0 >= 101
	DY8_mem0 += MAS_MEM[6]

	DY8 = S.Task('DY8', length=5, delay_cost=1)
	S += DY8 >= 102
	DY8 += MM[0]

	k2_0_Z15_in = S.Task('k2_0_Z15_in', length=1, delay_cost=1)
	S += k2_0_Z15_in >= 102
	k2_0_Z15_in += MM_in[0]

	k2_0_Z15_mem1 = S.Task('k2_0_Z15_mem1', length=1, delay_cost=1)
	S += k2_0_Z15_mem1 >= 102
	k2_0_Z15_mem1 += MM_MEM[1]

	DX8_in = S.Task('DX8_in', length=1, delay_cost=1)
	S += DX8_in >= 103
	DX8_in += MM_in[0]

	DX8_mem0 = S.Task('DX8_mem0', length=1, delay_cost=1)
	S += DX8_mem0 >= 103
	DX8_mem0 += MAS_MEM[6]

	NY9__in = S.Task('NY9__in', length=1, delay_cost=1)
	S += NY9__in >= 103
	NY9__in += MAS_in[2]

	NY9__mem0 = S.Task('NY9__mem0', length=1, delay_cost=1)
	S += NY9__mem0 >= 103
	NY9__mem0 += MM_MEM[0]

	NY9__mem1 = S.Task('NY9__mem1', length=1, delay_cost=1)
	S += NY9__mem1 >= 103
	NY9__mem1 += MM_MEM[1]

	k2_0_Z15 = S.Task('k2_0_Z15', length=5, delay_cost=1)
	S += k2_0_Z15 >= 103
	k2_0_Z15 += MM[0]

	DX8 = S.Task('DX8', length=5, delay_cost=1)
	S += DX8 >= 104
	DX8 += MM[0]

	NX9__in = S.Task('NX9__in', length=1, delay_cost=1)
	S += NX9__in >= 104
	NX9__in += MAS_in[1]

	NX9__mem0 = S.Task('NX9__mem0', length=1, delay_cost=1)
	S += NX9__mem0 >= 104
	NX9__mem0 += MM_MEM[0]

	NX9__mem1 = S.Task('NX9__mem1', length=1, delay_cost=1)
	S += NX9__mem1 >= 104
	NX9__mem1 += MM_MEM[1]

	NY9_ = S.Task('NY9_', length=3, delay_cost=1)
	S += NY9_ >= 104
	NY9_ += MAS[2]

	NX9_ = S.Task('NX9_', length=3, delay_cost=1)
	S += NX9_ >= 105
	NX9_ += MAS[1]

	DY9__in = S.Task('DY9__in', length=1, delay_cost=1)
	S += DY9__in >= 106
	DY9__in += MAS_in[2]

	DY9__mem0 = S.Task('DY9__mem0', length=1, delay_cost=1)
	S += DY9__mem0 >= 106
	DY9__mem0 += MM_MEM[0]

	DY9__mem1 = S.Task('DY9__mem1', length=1, delay_cost=1)
	S += DY9__mem1 >= 106
	DY9__mem1 += MM_MEM[1]

	NY9_in = S.Task('NY9_in', length=1, delay_cost=1)
	S += NY9_in >= 106
	NY9_in += MM_in[0]

	NY9_mem0 = S.Task('NY9_mem0', length=1, delay_cost=1)
	S += NY9_mem0 >= 106
	NY9_mem0 += MAS_MEM[4]

	DY9_ = S.Task('DY9_', length=3, delay_cost=1)
	S += DY9_ >= 107
	DY9_ += MAS[2]

	NX9_in = S.Task('NX9_in', length=1, delay_cost=1)
	S += NX9_in >= 107
	NX9_in += MM_in[0]

	NX9_mem0 = S.Task('NX9_mem0', length=1, delay_cost=1)
	S += NX9_mem0 >= 107
	NX9_mem0 += MAS_MEM[2]

	NY9 = S.Task('NY9', length=5, delay_cost=1)
	S += NY9 >= 107
	NY9 += MM[0]

	DX9__in = S.Task('DX9__in', length=1, delay_cost=1)
	S += DX9__in >= 108
	DX9__in += MAS_in[3]

	DX9__mem0 = S.Task('DX9__mem0', length=1, delay_cost=1)
	S += DX9__mem0 >= 108
	DX9__mem0 += MM_MEM[0]

	DX9__mem1 = S.Task('DX9__mem1', length=1, delay_cost=1)
	S += DX9__mem1 >= 108
	DX9__mem1 += MM_MEM[1]

	NX9 = S.Task('NX9', length=5, delay_cost=1)
	S += NX9 >= 108
	NX9 += MM[0]

	DX9_ = S.Task('DX9_', length=3, delay_cost=1)
	S += DX9_ >= 109
	DX9_ += MAS[3]

	DY9_in = S.Task('DY9_in', length=1, delay_cost=1)
	S += DY9_in >= 109
	DY9_in += MM_in[0]

	DY9_mem0 = S.Task('DY9_mem0', length=1, delay_cost=1)
	S += DY9_mem0 >= 109
	DY9_mem0 += MAS_MEM[4]

	DY9 = S.Task('DY9', length=5, delay_cost=1)
	S += DY9 >= 110
	DY9 += MM[0]

	DX9_in = S.Task('DX9_in', length=1, delay_cost=1)
	S += DX9_in >= 111
	DX9_in += MM_in[0]

	DX9_mem0 = S.Task('DX9_mem0', length=1, delay_cost=1)
	S += DX9_mem0 >= 111
	DX9_mem0 += MAS_MEM[6]

	NY10__in = S.Task('NY10__in', length=1, delay_cost=1)
	S += NY10__in >= 111
	NY10__in += MAS_in[2]

	NY10__mem0 = S.Task('NY10__mem0', length=1, delay_cost=1)
	S += NY10__mem0 >= 111
	NY10__mem0 += MM_MEM[0]

	NY10__mem1 = S.Task('NY10__mem1', length=1, delay_cost=1)
	S += NY10__mem1 >= 111
	NY10__mem1 += MM_MEM[1]

	DX9 = S.Task('DX9', length=5, delay_cost=1)
	S += DX9 >= 112
	DX9 += MM[0]

	NX10__in = S.Task('NX10__in', length=1, delay_cost=1)
	S += NX10__in >= 112
	NX10__in += MAS_in[3]

	NX10__mem0 = S.Task('NX10__mem0', length=1, delay_cost=1)
	S += NX10__mem0 >= 112
	NX10__mem0 += MM_MEM[0]

	NX10__mem1 = S.Task('NX10__mem1', length=1, delay_cost=1)
	S += NX10__mem1 >= 112
	NX10__mem1 += MM_MEM[1]

	NY10_ = S.Task('NY10_', length=3, delay_cost=1)
	S += NY10_ >= 112
	NY10_ += MAS[2]

	NX10_ = S.Task('NX10_', length=3, delay_cost=1)
	S += NX10_ >= 113
	NX10_ += MAS[3]

	DY10__in = S.Task('DY10__in', length=1, delay_cost=1)
	S += DY10__in >= 114
	DY10__in += MAS_in[2]

	DY10__mem0 = S.Task('DY10__mem0', length=1, delay_cost=1)
	S += DY10__mem0 >= 114
	DY10__mem0 += MM_MEM[0]

	DY10__mem1 = S.Task('DY10__mem1', length=1, delay_cost=1)
	S += DY10__mem1 >= 114
	DY10__mem1 += MM_MEM[1]

	NY10_in = S.Task('NY10_in', length=1, delay_cost=1)
	S += NY10_in >= 114
	NY10_in += MM_in[0]

	NY10_mem0 = S.Task('NY10_mem0', length=1, delay_cost=1)
	S += NY10_mem0 >= 114
	NY10_mem0 += MAS_MEM[4]

	DY10_ = S.Task('DY10_', length=3, delay_cost=1)
	S += DY10_ >= 115
	DY10_ += MAS[2]

	NX10_in = S.Task('NX10_in', length=1, delay_cost=1)
	S += NX10_in >= 115
	NX10_in += MM_in[0]

	NX10_mem0 = S.Task('NX10_mem0', length=1, delay_cost=1)
	S += NX10_mem0 >= 115
	NX10_mem0 += MAS_MEM[6]

	NY10 = S.Task('NY10', length=5, delay_cost=1)
	S += NY10 >= 115
	NY10 += MM[0]

	DX_in = S.Task('DX_in', length=1, delay_cost=1)
	S += DX_in >= 116
	DX_in += MAS_in[0]

	DX_mem0 = S.Task('DX_mem0', length=1, delay_cost=1)
	S += DX_mem0 >= 116
	DX_mem0 += MM_MEM[0]

	DX_mem1 = S.Task('DX_mem1', length=1, delay_cost=1)
	S += DX_mem1 >= 116
	DX_mem1 += MM_MEM[1]

	NX10 = S.Task('NX10', length=5, delay_cost=1)
	S += NX10 >= 116
	NX10 += MM[0]

	DX = S.Task('DX', length=3, delay_cost=1)
	S += DX >= 117
	DX += MAS[0]

	DY10_in = S.Task('DY10_in', length=1, delay_cost=1)
	S += DY10_in >= 117
	DY10_in += MM_in[0]

	DY10_mem0 = S.Task('DY10_mem0', length=1, delay_cost=1)
	S += DY10_mem0 >= 117
	DY10_mem0 += MAS_MEM[4]

	DY10 = S.Task('DY10', length=5, delay_cost=1)
	S += DY10 >= 118
	DY10 += MM[0]

	NY11__in = S.Task('NY11__in', length=1, delay_cost=1)
	S += NY11__in >= 119
	NY11__in += MAS_in[2]

	NY11__mem0 = S.Task('NY11__mem0', length=1, delay_cost=1)
	S += NY11__mem0 >= 119
	NY11__mem0 += MM_MEM[0]

	NY11__mem1 = S.Task('NY11__mem1', length=1, delay_cost=1)
	S += NY11__mem1 >= 119
	NY11__mem1 += MM_MEM[1]

	NX_in = S.Task('NX_in', length=1, delay_cost=1)
	S += NX_in >= 120
	NX_in += MAS_in[2]

	NX_mem0 = S.Task('NX_mem0', length=1, delay_cost=1)
	S += NX_mem0 >= 120
	NX_mem0 += MM_MEM[0]

	NX_mem1 = S.Task('NX_mem1', length=1, delay_cost=1)
	S += NX_mem1 >= 120
	NX_mem1 += MM_MEM[1]

	NY11_ = S.Task('NY11_', length=3, delay_cost=1)
	S += NY11_ >= 120
	NY11_ += MAS[2]

	NX = S.Task('NX', length=3, delay_cost=1)
	S += NX >= 121
	NX += MAS[2]

	DY11__in = S.Task('DY11__in', length=1, delay_cost=1)
	S += DY11__in >= 122
	DY11__in += MAS_in[2]

	DY11__mem0 = S.Task('DY11__mem0', length=1, delay_cost=1)
	S += DY11__mem0 >= 122
	DY11__mem0 += MM_MEM[0]

	DY11__mem1 = S.Task('DY11__mem1', length=1, delay_cost=1)
	S += DY11__mem1 >= 122
	DY11__mem1 += MM_MEM[1]

	NY11_in = S.Task('NY11_in', length=1, delay_cost=1)
	S += NY11_in >= 122
	NY11_in += MM_in[0]

	NY11_mem0 = S.Task('NY11_mem0', length=1, delay_cost=1)
	S += NY11_mem0 >= 122
	NY11_mem0 += MAS_MEM[4]

	DY11_ = S.Task('DY11_', length=3, delay_cost=1)
	S += DY11_ >= 123
	DY11_ += MAS[2]

	NY11 = S.Task('NY11', length=5, delay_cost=1)
	S += NY11 >= 123
	NY11 += MM[0]

	DY11_in = S.Task('DY11_in', length=1, delay_cost=1)
	S += DY11_in >= 125
	DY11_in += MM_in[0]

	DY11_mem0 = S.Task('DY11_mem0', length=1, delay_cost=1)
	S += DY11_mem0 >= 125
	DY11_mem0 += MAS_MEM[4]

	DY11 = S.Task('DY11', length=5, delay_cost=1)
	S += DY11 >= 126
	DY11 += MM[0]

	NY12__in = S.Task('NY12__in', length=1, delay_cost=1)
	S += NY12__in >= 127
	NY12__in += MAS_in[2]

	NY12__mem0 = S.Task('NY12__mem0', length=1, delay_cost=1)
	S += NY12__mem0 >= 127
	NY12__mem0 += MM_MEM[0]

	NY12__mem1 = S.Task('NY12__mem1', length=1, delay_cost=1)
	S += NY12__mem1 >= 127
	NY12__mem1 += MM_MEM[1]

	NY12_ = S.Task('NY12_', length=3, delay_cost=1)
	S += NY12_ >= 128
	NY12_ += MAS[2]

	DY12__in = S.Task('DY12__in', length=1, delay_cost=1)
	S += DY12__in >= 130
	DY12__in += MAS_in[2]

	DY12__mem0 = S.Task('DY12__mem0', length=1, delay_cost=1)
	S += DY12__mem0 >= 130
	DY12__mem0 += MM_MEM[0]

	DY12__mem1 = S.Task('DY12__mem1', length=1, delay_cost=1)
	S += DY12__mem1 >= 130
	DY12__mem1 += MM_MEM[1]

	NY12_in = S.Task('NY12_in', length=1, delay_cost=1)
	S += NY12_in >= 130
	NY12_in += MM_in[0]

	NY12_mem0 = S.Task('NY12_mem0', length=1, delay_cost=1)
	S += NY12_mem0 >= 130
	NY12_mem0 += MAS_MEM[4]

	DY12_ = S.Task('DY12_', length=3, delay_cost=1)
	S += DY12_ >= 131
	DY12_ += MAS[2]

	NY12 = S.Task('NY12', length=5, delay_cost=1)
	S += NY12 >= 131
	NY12 += MM[0]

	DY12_in = S.Task('DY12_in', length=1, delay_cost=1)
	S += DY12_in >= 133
	DY12_in += MM_in[0]

	DY12_mem0 = S.Task('DY12_mem0', length=1, delay_cost=1)
	S += DY12_mem0 >= 133
	DY12_mem0 += MAS_MEM[4]

	DY12 = S.Task('DY12', length=5, delay_cost=1)
	S += DY12 >= 134
	DY12 += MM[0]

	NY13__in = S.Task('NY13__in', length=1, delay_cost=1)
	S += NY13__in >= 135
	NY13__in += MAS_in[2]

	NY13__mem0 = S.Task('NY13__mem0', length=1, delay_cost=1)
	S += NY13__mem0 >= 135
	NY13__mem0 += MM_MEM[0]

	NY13__mem1 = S.Task('NY13__mem1', length=1, delay_cost=1)
	S += NY13__mem1 >= 135
	NY13__mem1 += MM_MEM[1]

	NY13_ = S.Task('NY13_', length=3, delay_cost=1)
	S += NY13_ >= 136
	NY13_ += MAS[2]

	DY13__in = S.Task('DY13__in', length=1, delay_cost=1)
	S += DY13__in >= 138
	DY13__in += MAS_in[2]

	DY13__mem0 = S.Task('DY13__mem0', length=1, delay_cost=1)
	S += DY13__mem0 >= 138
	DY13__mem0 += MM_MEM[0]

	DY13__mem1 = S.Task('DY13__mem1', length=1, delay_cost=1)
	S += DY13__mem1 >= 138
	DY13__mem1 += MM_MEM[1]

	NY13_in = S.Task('NY13_in', length=1, delay_cost=1)
	S += NY13_in >= 138
	NY13_in += MM_in[0]

	NY13_mem0 = S.Task('NY13_mem0', length=1, delay_cost=1)
	S += NY13_mem0 >= 138
	NY13_mem0 += MAS_MEM[4]

	DY13_ = S.Task('DY13_', length=3, delay_cost=1)
	S += DY13_ >= 139
	DY13_ += MAS[2]

	NY13 = S.Task('NY13', length=5, delay_cost=1)
	S += NY13 >= 139
	NY13 += MM[0]

	DY13_in = S.Task('DY13_in', length=1, delay_cost=1)
	S += DY13_in >= 141
	DY13_in += MM_in[0]

	DY13_mem0 = S.Task('DY13_mem0', length=1, delay_cost=1)
	S += DY13_mem0 >= 141
	DY13_mem0 += MAS_MEM[4]

	DY13 = S.Task('DY13', length=5, delay_cost=1)
	S += DY13 >= 142
	DY13 += MM[0]

	NY14__in = S.Task('NY14__in', length=1, delay_cost=1)
	S += NY14__in >= 143
	NY14__in += MAS_in[2]

	NY14__mem0 = S.Task('NY14__mem0', length=1, delay_cost=1)
	S += NY14__mem0 >= 143
	NY14__mem0 += MM_MEM[0]

	NY14__mem1 = S.Task('NY14__mem1', length=1, delay_cost=1)
	S += NY14__mem1 >= 143
	NY14__mem1 += MM_MEM[1]

	NY14_ = S.Task('NY14_', length=3, delay_cost=1)
	S += NY14_ >= 144
	NY14_ += MAS[2]

	DY14__in = S.Task('DY14__in', length=1, delay_cost=1)
	S += DY14__in >= 146
	DY14__in += MAS_in[2]

	DY14__mem0 = S.Task('DY14__mem0', length=1, delay_cost=1)
	S += DY14__mem0 >= 146
	DY14__mem0 += MM_MEM[0]

	DY14__mem1 = S.Task('DY14__mem1', length=1, delay_cost=1)
	S += DY14__mem1 >= 146
	DY14__mem1 += MM_MEM[1]

	NY14_in = S.Task('NY14_in', length=1, delay_cost=1)
	S += NY14_in >= 146
	NY14_in += MM_in[0]

	NY14_mem0 = S.Task('NY14_mem0', length=1, delay_cost=1)
	S += NY14_mem0 >= 146
	NY14_mem0 += MAS_MEM[4]

	DY14_ = S.Task('DY14_', length=3, delay_cost=1)
	S += DY14_ >= 147
	DY14_ += MAS[2]

	NY14 = S.Task('NY14', length=5, delay_cost=1)
	S += NY14 >= 147
	NY14 += MM[0]


	# new tasks
	NY15_ = S.Task('NY15_', length=3, delay_cost=1)
	NY15_ += alt(MAS)
	NY15__in = S.Task('NY15__in', length=1, delay_cost=1)
	NY15__in += alt(MAS_in)
	S += NY15__in*MAS_in[0]<=NY15_*MAS[0]

	S += NY15__in*MAS_in[1]<=NY15_*MAS[1]

	S += NY15__in*MAS_in[2]<=NY15_*MAS[2]

	S += NY15__in*MAS_in[3]<=NY15_*MAS[3]

	NY15__mem0 = S.Task('NY15__mem0', length=1, delay_cost=1)
	NY15__mem0 += MM_MEM[0]
	S += 151 < NY15__mem0
	S += NY15__mem0 <= NY15_

	NY15__mem1 = S.Task('NY15__mem1', length=1, delay_cost=1)
	NY15__mem1 += MM_MEM[1]
	S += 107 < NY15__mem1
	S += NY15__mem1 <= NY15_

	DY14 = S.Task('DY14', length=5, delay_cost=1)
	DY14 += alt(MM)
	DY14_in = S.Task('DY14_in', length=1, delay_cost=1)
	DY14_in += alt(MM_in)
	S += DY14_in*MM_in[0]<=DY14*MM[0]

	DY14_mem0 = S.Task('DY14_mem0', length=1, delay_cost=1)
	DY14_mem0 += MAS_MEM[4]
	S += 149 < DY14_mem0
	S += DY14_mem0 <= DY14

	DY14_mem1 = S.Task('DY14_mem1', length=1, delay_cost=1)
	DY14_mem1 += MAIN_MEM_r[1]
	NY = S.Task('NY', length=5, delay_cost=1)
	NY += alt(MM)
	NY_in = S.Task('NY_in', length=1, delay_cost=1)
	NY_in += alt(MM_in)
	S += NY_in*MM_in[0]<=NY*MM[0]

	NY_mem0 = S.Task('NY_mem0', length=1, delay_cost=1)
	NY_mem0 += alt(MAS_MEM)
	S += (NY15_*MAS[0])-1 < NY_mem0*MAS_MEM[0]
	S += (NY15_*MAS[1])-1 < NY_mem0*MAS_MEM[2]
	S += (NY15_*MAS[2])-1 < NY_mem0*MAS_MEM[4]
	S += (NY15_*MAS[3])-1 < NY_mem0*MAS_MEM[6]
	S += NY_mem0 <= NY

	NY_mem1 = S.Task('NY_mem1', length=1, delay_cost=1)
	NY_mem1 += MAIN_MEM_r[1]
	DY = S.Task('DY', length=3, delay_cost=1)
	DY += alt(MAS)
	DY_in = S.Task('DY_in', length=1, delay_cost=1)
	DY_in += alt(MAS_in)
	S += DY_in*MAS_in[0]<=DY*MAS[0]

	S += DY_in*MAS_in[1]<=DY*MAS[1]

	S += DY_in*MAS_in[2]<=DY*MAS[2]

	S += DY_in*MAS_in[3]<=DY*MAS[3]

	DY_mem0 = S.Task('DY_mem0', length=1, delay_cost=1)
	DY_mem0 += alt(MM_MEM)
	S += (DY14*MM[0])-1 < DY_mem0*MM_MEM[0]
	S += DY_mem0 <= DY

	DY_mem1 = S.Task('DY_mem1', length=1, delay_cost=1)
	DY_mem1 += MM_MEM[1]
	S += 102 < DY_mem1
	S += DY_mem1 <= DY

	Z_new = S.Task('Z_new', length=5, delay_cost=1)
	Z_new += alt(MM)
	Z_new_in = S.Task('Z_new_in', length=1, delay_cost=1)
	Z_new_in += alt(MM_in)
	S += Z_new_in*MM_in[0]<=Z_new*MM[0]

	S += 0<Z_new

	Z_new_w = S.Task('Z_new_w', length=1, delay_cost=1)
	Z_new_w += alt(MAIN_MEM_w)
	S += Z_new <= Z_new_w

	Z_new_mem0 = S.Task('Z_new_mem0', length=1, delay_cost=1)
	Z_new_mem0 += MAS_MEM[0]
	S += 119 < Z_new_mem0
	S += Z_new_mem0 <= Z_new

	Z_new_mem1 = S.Task('Z_new_mem1', length=1, delay_cost=1)
	Z_new_mem1 += alt(MAS_MEM)
	S += (DY*MAS[0])-1 < Z_new_mem1*MAS_MEM[1]
	S += (DY*MAS[1])-1 < Z_new_mem1*MAS_MEM[3]
	S += (DY*MAS[2])-1 < Z_new_mem1*MAS_MEM[5]
	S += (DY*MAS[3])-1 < Z_new_mem1*MAS_MEM[7]
	S += Z_new_mem1 <= Z_new

	X_new = S.Task('X_new', length=5, delay_cost=1)
	X_new += alt(MM)
	X_new_in = S.Task('X_new_in', length=1, delay_cost=1)
	X_new_in += alt(MM_in)
	S += X_new_in*MM_in[0]<=X_new*MM[0]

	S += 0<X_new

	X_new_w = S.Task('X_new_w', length=1, delay_cost=1)
	X_new_w += alt(MAIN_MEM_w)
	S += X_new <= X_new_w

	X_new_mem0 = S.Task('X_new_mem0', length=1, delay_cost=1)
	X_new_mem0 += MAS_MEM[4]
	S += 123 < X_new_mem0
	S += X_new_mem0 <= X_new

	X_new_mem1 = S.Task('X_new_mem1', length=1, delay_cost=1)
	X_new_mem1 += alt(MAS_MEM)
	S += (DY*MAS[0])-1 < X_new_mem1*MAS_MEM[1]
	S += (DY*MAS[1])-1 < X_new_mem1*MAS_MEM[3]
	S += (DY*MAS[2])-1 < X_new_mem1*MAS_MEM[5]
	S += (DY*MAS[3])-1 < X_new_mem1*MAS_MEM[7]
	S += X_new_mem1 <= X_new

	Y_new = S.Task('Y_new', length=5, delay_cost=1)
	Y_new += alt(MM)
	Y_new_in = S.Task('Y_new_in', length=1, delay_cost=1)
	Y_new_in += alt(MM_in)
	S += Y_new_in*MM_in[0]<=Y_new*MM[0]

	S += 0<Y_new

	Y_new_w = S.Task('Y_new_w', length=1, delay_cost=1)
	Y_new_w += alt(MAIN_MEM_w)
	S += Y_new <= Y_new_w

	Y_new_mem0 = S.Task('Y_new_mem0', length=1, delay_cost=1)
	Y_new_mem0 += alt(MM_MEM)
	S += (NY*MM[0])-1 < Y_new_mem0*MM_MEM[0]
	S += Y_new_mem0 <= Y_new

	Y_new_mem1 = S.Task('Y_new_mem1', length=1, delay_cost=1)
	Y_new_mem1 += MAS_MEM[1]
	S += 119 < Y_new_mem1
	S += Y_new_mem1 <= Y_new

	solvers.mip.solve(S,msg=1,kind='CPLEX',ratio_gap=1.01)

	solution = [['hoge']*len(S.solution()[1]) for i in range(len(S.solution()))]
	for i in range(len(S.solution())):
		for j in range(len(S.solution()[i])):
			solution[i][j]=str(S.solution()[i][j])
	print(solution)

	cycles = int(solution[-1][3])

	pic_file_name = "/home/mfukuda/ABE/multiRAM_multiMAS_16mux/scheduling_result/stage5MM1_stage3MAS4/ISOGENY/schedule4.png"
	if(S.solution() != []):
		plotters.matplotlib.plot(S,img_filename=pic_file_name, show_task_labels=False, fig_size=(cycles*0.25+3, 5))

	return solution
